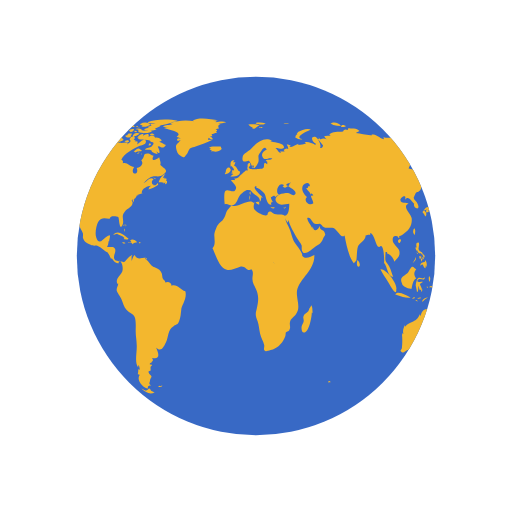
t = 0.00 s
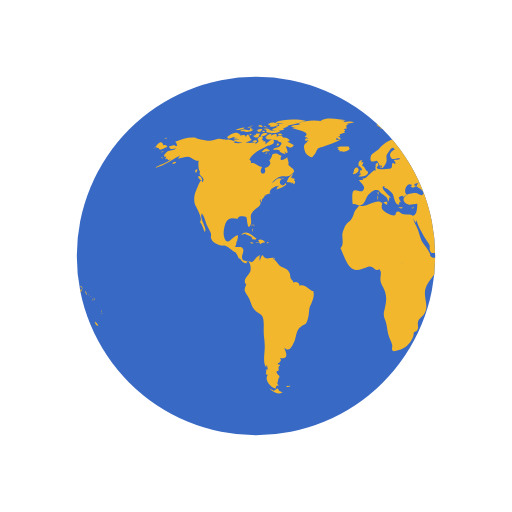
t = 0.50 s
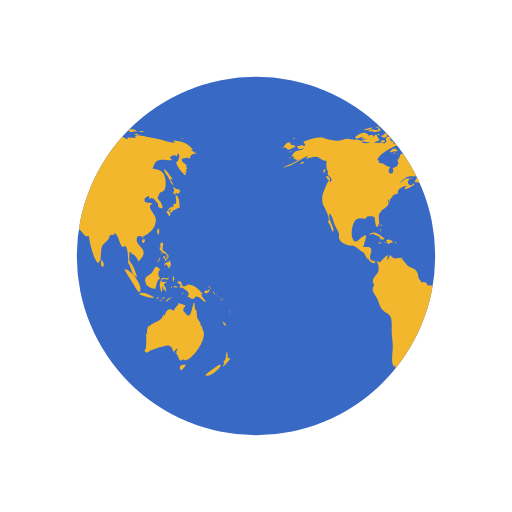
t = 1.00 s
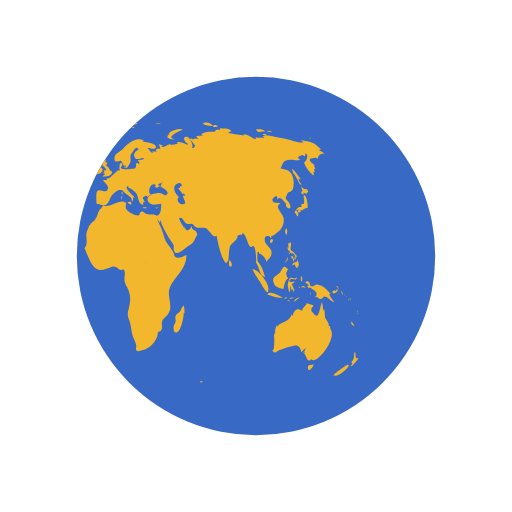
t = 1.50 s

The animated SVG that drew these frames (rendered in a browser with its animation timeline set to each time). Animation: 2 SMIL elements (animateTransform=2); one cycle of 2.00 s, repeats indefinitely.

<svg xmlns="http://www.w3.org/2000/svg" xmlns:xlink="http://www.w3.org/1999/xlink" style="margin: auto; display: block;" width="100px" height="100px" viewBox="0 0 100 100" preserveAspectRatio="xMidYMid">
    <defs> <clipPath id="ldio-dqdqbe26fa-cp"> <circle cx="50" cy="50" r="35"></circle> </clipPath> </defs>
    <circle cx="50" cy="50" r="35" fill="#3869c5"></circle>
    <g clip-path="url(#ldio-dqdqbe26fa-cp)">
        <path transform="scale(2) translate(-25 -25)" fill="#f3b72e" d="M64.4,74.4c0.3,0.3,0.2,0.3-0.3,0.3C64.1,74.3,64.2,74.5,64.4,74.4z M31.4,75.4c-0.2,0.1-0.3-0.2-0.5,0.1c0.3,0.2,0.6,0.1,0.8-0.1C31.6,75.2,31.6,75.4,31.4,75.4z M84.9,36.9c-0.3,0.2-0.8-0.1-1.1-0.5 c0.1,0.2,0.1,0.6,0.3,0.9c-0.5,0.2-0.2,0.6,0.2,0.7c0-0.1,0-0.3,0-0.4c0.2,0.1,0.4,0.2,0.5,0.3c0.2-0.2,0.2-0.3,0.4-0.5 C85.1,37.2,85,37,84.9,36.9z M85.1,40.6c0-0.6-0.1-2.1-0.6-2.4c-0.6-0.4,0.5,2.1-0.6,1.6c0,0.2-0.1,0.5,0,0.7 c-0.8-0.3-0.9,0.5-1.4,0.9c0.3,0.3,0.4,0.6,0.6,0.9c0.3-0.4,0.2-0.9-0.3-1.2c0.2,0,0.4-0.2,0.6-0.2c0.2,0,0.6,0.2,0.6,0.2 C84.2,41,84.5,40.7,85.1,40.6z M83.7,41c-0.4-0.1-0.7,0.2-0.3,0.6c0.2-0.4,0-0.1,0.3-0.2C83.8,41.2,83.6,41.1,83.7,41z M93.5,62.8 c0.1,0.5,0.3,0.9,0.7,0.8C94.1,63.3,93.8,63,93.5,62.8z M93,71.2c-0.1-0.1-2.5,1.6-2.9,2.1c0.8,0.5,2.9-1.2,3.1-2.1 C93,71.5,92.9,71.2,93,71.2z M95,69.9c-0.4,0.2-0.6,0-0.5-0.4c0,0.1-0.1,0.2-0.1,0.3c0.1-0.5,0.1-0.8-0.1-1.1 c-0.3,0.7,0.1,1.4-0.7,2c0.3,0.3,0.3,0.4-0.1,0.7c0.1,0,0.1,0.1,0.1,0.2C93.9,71.3,95,70.2,95,69.9z M82,50.6 c0.2-0.2,0.3-0.2,0.3-0.5c-0.1,0-0.3-0.1-0.4-0.1C81.9,50.2,81.9,50.4,82,50.6z M82.4,50.6c-0.3-0.4-0.2,0.1-0.1,0.5 c0.2-0.3,0.3-0.5,0.2-0.9C82.5,50.4,82.4,50.5,82.4,50.6z M82.8,49.7c-0.1,0-0.2,0-0.3,0c0,0.1,0.2,0.4,0.2,0.5c-0.1,0-0.1,0-0.2,0 c0.1,0.2,0.1,0.3,0.2,0.5c0.1-0.2,0.1-0.2,0-0.5c0.1,0,0.2,0.1,0.2,0.1C83,50.1,82.9,49.9,82.8,49.7z M81,51 c0.2-0.3,0.3-0.4,0.2-0.8c-0.1,0.5-0.4,0.8-0.6,1.2C80.8,51.3,80.9,51.1,81,51z M81.2,48.6c0.1,0.2,0.1,0.5,0.3,0.3 c0,0.4,0.3,0.6,0.6,0.6c0,0,0-0.1,0.1-0.1c0.1,0.2,0.2,0.3,0.4,0.4c0-0.7-0.6-0.5-0.8-1c-0.2-0.4,0.2-0.9,0-1.4 c-0.5-0.1-0.6,0.3-0.4,1c0,0-0.1-0.1-0.1-0.1C81.1,48.3,81.1,48.4,81.2,48.6z M83.3,52.2c0.1-0.5,0.1-1.1-0.3-1.4c0,0.1,0,0.2,0,0.3 c-0.4,0.2-0.9,0.1-0.9,0.8c0.7-0.7,0.4,0.2,1,0.5c0-0.2,0.1-0.5,0.1-0.7C83.2,52,83.3,52.1,83.3,52.2z M81.5,49.6 c0.1-0.1,0.3-0.1-0.2-0.3C81.4,49.4,81.5,49.5,81.5,49.6z M91.8,57.4c0.1,0.1,0,0.2,0.2,0.1c-0.1-0.2-0.2-0.5-0.3-0.7 C91.6,57,91.7,57.1,91.8,57.4z M90.2,57.3c0.4-0.1,1.1-0.5,0.6-0.9c-0.1,0.4-0.2,0.6-0.4,0.3c-0.1,0-0.5,0.2-0.5,0.3 C89.9,57.2,90,57.2,90.2,57.3z M90.9,56.1c0.1,0.2,0.2,0.3,0.2,0.5c0.1-0.5-0.2-0.8-0.6-0.8C90.7,55.9,90.8,56,90.9,56.1z M90.3,59 c-0.2-0.4-0.7-0.7-1-1.6c0.1,0,0.2,0,0.3,0c-0.7-0.7-1.4-1.7-2.5-1.8c-0.5-0.1-1,0.5-1.3,0.3c-0.5-0.2-0.1-1.4-1.2-0.8 c0.3,0.4,0.6,0.5,0.9,0.6c-0.2,0-0.3,0.1-0.5,0.1c0.1,0.2,0.2,0.4,0.3,0.5c0.1,0,0.2-0.2,0.2-0.2c0.6,0.5,2,1,1,2 c0.6-0.3,0.7,0.4,1.2,0.3c0.4-0.1,0.4-0.5,0.6-0.5C89.2,57.9,89.5,58.9,90.3,59z M93.2,58.5c-0.1,0.1-0.2-0.2-0.2,0.1 C93.3,58.8,93.2,58.6,93.2,58.5z M92.4,57.7c0,0-0.1-0.2-0.2-0.3C92.2,57.6,92.3,57.6,92.4,57.7z M92.9,58c0.1,0.1,0.1,0.1,0.2,0.2 c-0.2-0.2-0.3-0.3-0.5-0.4C92.7,57.8,92.8,57.9,92.9,58z M93.5,59.1C93.6,58.9,93.6,58.8,93.5,59.1z M93.5,58.7c0-0.2,0-0.4-0.2-0.6 C93.3,58.3,93.4,58.5,93.5,58.7z M81,45.9c0.1-0.5,0.2-1-0.1-1.3C80.6,45,80.6,45.5,81,45.9z M94.8,61c0,0,0.1-0.2,0-0.4 C94.7,60.8,94.8,61.1,94.8,61z M94.8,61.2c0.1,0.1,0,0.3,0.2,0.1C94.9,61.1,94.8,61.2,94.8,61.2z M29.5,76.3 c-0.4-0.8-0.5-0.2-0.7-0.2c0.2,0-0.3,0.2-0.3,0.2c-0.2,0-0.6-0.3-0.9-0.4c0.9,0.9,1.9,1.2,2.6,0.7C30,76.6,29.8,76.4,29.5,76.3z M89.6,64.4c0-0.2-0.2-0.3-0.1-0.7c-0.2,0-0.1-0.1-0.3,0c0.1-0.8-0.5-1.1-0.7-1.7c-0.1-0.5,0-1-0.2-1.6c-0.1,0.1-0.1,0.1-0.2,0.2 c0-0.5-0.1-1.1-0.2-1.6c-0.5,0.9-0.5,3.8-1.7,2.2c-0.3-0.5-0.4-0.2-0.4-0.8c0-0.3,0.4-0.5,0.4-0.7c0-0.1-1.1-0.4-1.4-0.5 c0.3,0.3-0.7,0.7-0.8,1.5c-0.5-0.2-0.7-0.4-1.1-0.2c-0.4,0.1-0.7,0.9-0.7,1.1c0,0-0.1,0.1-0.1,0.1c0-0.1,0-0.2-0.1-0.3 c-0.4,0.8-0.6,1.1-1.3,1.4c-0.6,0.3-1.1,0.4-1.6,1c0-0.1,0-0.2,0-0.3c-0.3,0.6-0.5,1.1-0.3,1.8c-0.1-0.1-0.1-0.2-0.2-0.3 c0,0.1,0,0.3,0,0.4c0-0.1-0.1-0.1-0.1-0.2c0.1,1,0.1,1.7,0,2.7c0,0.4-0.6,0.5,0,0.9c0.4,0.2,0.7-0.3,1-0.4c0.8-0.2,1.4-0.5,2.3-0.7 c1.4-0.5,1.7-0.2,2.1,1.1c0.2-0.3,0.5-0.6,0.8-0.8c-0.1,0.4-0.3,0.7-0.6,1c0.2-0.1,0.3-0.2,0.5-0.4c-0.1,0.2-0.1,0.3-0.2,0.5 c0.5,0.2,0.5,2.1,1.5,0.9c0,0.1-0.1,0.1-0.1,0.2C86.9,71.3,90.8,66.1,89.6,64.4z M85.9,71.3c-0.4-0.2-1,0.2-0.7,0.8 c0.2,0.6,0.9-0.4,1.1-0.9C86.2,71.2,86.1,71.2,85.9,71.3z M24.6,44.3c0-0.2,0.2-0.3-0.1-0.5C24.5,44,24.6,44.2,24.6,44.3z M24.2,44.9c0.1,0.1,0.1,0.2,0.1,0.4c0.1-0.2,0.1-0.3,0-0.6C24.1,44.6,24.3,44.8,24.2,44.9z M24.4,43.9c-0.2,0-0.3-0.1-0.3,0.2 C24.3,44.1,24.4,43.9,24.4,43.9z M36.2,56.9c-1-0.3-1.6-1.5-2.7-1.1c0-0.7-0.8-0.9-1.2-0.6c0-0.4-0.4-0.5-0.5-0.8 c-0.1-0.1-0.1-0.7-0.2-1c-0.3-0.7-0.6-0.8-1.2-1.1c-0.6-0.3-0.6-0.2-1.1-0.8c-0.3-0.4-0.6-0.7-1-1c0.1,0,0.2-0.1,0.3-0.1 c-0.9-0.2-1.7,0.6-2.3-0.6c-0.4,0.3-0.4,0.8-0.6,1.2c0-0.3,0-0.7,0-0.9c0.4-0.6-0.1-0.2-0.5,0.1c-0.3,0.2-0.7,0.9-1,1 c0,0-1.6-0.3-1.6-0.3c-0.8-0.7,0.1-1.4-0.1-2.2c-0.2-0.8-1.1-0.3-1.6-0.5c0.2-0.3,0.3-0.7,0.3-1.1c0.1,0,0.1,0,0.1,0.1 c0.2-1.2,0.5-1.7-0.7-0.8c-0.6,0.5-1.3,1.5-1.8,0c-0.3-0.8,0-2.4,0.4-3.1c0.7-1.1,1.6-0.5,2.3-0.6c-0.1-0.7,1.4-0.4,1.6-0.3 c0.2,0.3,0.2,2.8,0.8,1.6c0.5-1-0.4-1.7,0.5-2.7c0.6-0.7,2-1.1,1.3-2.2c0.1,0,0.1,0,0.2,0.1c0-0.2,0-0.3,0.1-0.4 c0,0.4,0,0.4-0.1,0.8c0.3-0.4,0.3-0.4,0.3-0.9c0.1,0.1,0.1,0.1,0.1,0.2c0.2-0.3,0.4-0.5,0.4-0.7c0,0,0.4-0.1,0.6-0.1 c-0.1,0-0.3,0-0.5,0c0.4-0.2,0.8-0.2,1.1-0.4c-0.1,0,0,0-0.2,0c-0.1-0.9,1.4-1.5,1.9-1.4c-0.5,0.2-0.4,0.3-0.6,0.7 c0.5-0.1,1.4-0.5,1.9-0.9c0-0.1-0.1-0.3-0.1-0.4c-0.6,1.2-1.7-0.1-0.8-0.7c-0.7-0.6-1.3,0.5-2,0.8c0.5-0.5,1.1-1.2,1.7-1.3 c0.8-0.2,1.5,0.2,2.2-0.4c1.2-0.9,0.1-1.1-0.6-1.9c0.2-0.5-0.1-0.9-0.2-1.5c-0.5,0.5-1.8,1-1.1-0.3c-0.5,0-0.6-0.4-1.2-0.4 c-1,0-0.4,0.7-1.2,1.3c0.6,0.8-0.3,1.4-0.9,1.5c0.6,1.6-1.5,1.4-0.5-0.2c-0.8,0-1.4-1-2.2-0.7c0-0.6,0.1-0.4-0.3-0.7 c0.5-1.3,2.5-2.2,3.5-2.7c0.3-0.1,1.4-0.2,1.3-0.9c-0.2-1-1.3,0.4-1.7,0.6c0.1-0.2,0-0.2,0.1-0.5c-0.2,0-0.2-0.2-0.6,0 c0.1-0.1,0.1-0.2,0.2-0.3c-0.1,0-0.2,0-0.4-0.1c0.7-0.6-0.4-1-0.8-0.1c0.5,0.5-0.1,0.7-0.5,1c0.1-0.1,0.1-0.2,0.2-0.3 c-0.5-0.2-1,0.1-1.6,0c-0.4-0.1-0.7-0.4-1.2-0.1c0,0,0.1,0.1,0.1,0.1c-0.4,0.1-1.1,0.1-1.7,0c0.1-0.1,0.3-0.1,0.4-0.2 c-0.6-0.3-1.5-0.7-2.1-0.3c0.1-0.1,0.1-0.2,0.2-0.3c-0.4,0.3-0.9,0-1.4,0c-0.6,0.1-1.2,0.4-1.8,0.4c-0.6,0-2.5-0.4-2.7-0.6 c-1.3-0.2-2.7,0.3-4,0.8c0.3,0.2,0.3,0.4,0.4,0.8c-0.2,0-0.3,0-0.5,0c0.1-0.1,0.1-0.1,0.2-0.2c-0.4,0-0.9,0.2-1.3,0.3 c0.2,0.7,0.9,0.5,1.4,0.3c-0.3,0.5-0.9,0.4-1.5,0.6c-0.5,0.2-1.4,1.3-0.4,1.1c-0.1,0.1-0.1,0.3-0.3,0.5c0.2-0.1,0.3-0.1,0.5-0.1 c0,0.1,0,0.1-0.1,0.2c0.1,0,0.1-0.1,0.2-0.1c0,0.1,0,0.1,0,0.2c0.2-0.1,0.4-0.1,0.6-0.2c-1,0.9-2.2,1-3.2,1.7 c2.1-0.4,3.5-1.8,5.4-2.6c-0.3,0.1-0.7,0.4-0.8,0.8c0.8-0.2,1.2-0.4,1.9-0.4c0.8,0.1,1.3,0.9,2.1,0.8c-0.1,0.6-0.1,1.8,0.3,2.2 c-0.6,0.8,1.3,1,0.4,2c-0.2-1.2-0.9,1-1.2,1.6c-0.4,0.8-0.5,2-0.2,2.8c0.2,0.4,1.7,3,0.9,3.3c0.6,0.7,0.6,1.2,1,2 c0.6-0.7-1.1-2.5-0.6-3.6c0.4,0.2,0.8,1.8,1,2.3c0.2,0.4,0.6,1.1,0.8,1.6c0.1,0.7-0.2,0.6,0.2,1.3c0.2,0.4,0.9,0.7,1.3,0.9 c0.5,0.3,1,0.1,1.3,0.2c0.8,0.3,1.4,1.1,2.1,1.3c0,0-0.1,0-0.1,0c0.4,0.5,0.5,0.9,0.7,1.3c0.1-0.1,0.1-0.1,0.1-0.2 c0.4,0.6,0.9,1.2,1.4,1c-0.1-0.8,0.3-0.4,0.5-0.1c0.3,0.5,0.3,1.3,0.2,1.7c-0.2,0.7-1.6,1.6-0.9,2.5c0-0.1,0.1-0.1,0.1-0.2 c0,0.6-0.4,0.8-0.3,1.5c0.1,0.3,0.7,1.2,0.9,1.6c0.3,0.7,0.5,1.6,1,2.1c0.5,0.6,1.3,0.7,1.6,1.4c0.3,0.7,0.2,2,0.2,2.8 c0,1,0.2,1.8,0.2,2.7c0.1,1.2-0.5,3.5,0.3,4.4c0-0.2,0-0.3,0-0.5c0.3,0.3,0.2,0.4,0.3,0.9c-0.1,0-0.2-0.1-0.3-0.1c0,0.5,0,0.6-0.1,1 c0.1,0,0.3,0.1,0.4,0.1c-0.8,1.1,0.7,2.6,1.6,2.7c-0.1-0.5,0.1-0.6,0.6-0.6c-0.6-0.4-0.2-0.6-0.2-1c0-0.2,0.3-0.7,0.3-0.7 c0-0.2-0.3-0.5-0.3-0.4c0-0.1-0.3-0.3-0.3-0.6c0-0.2,0.4-0.2,0.4-0.2c0.1-0.5-0.2-0.7,0.3-1c0-0.1-0.1-0.1-0.1-0.2 c-0.8,0,0-0.5,0-0.4c0.1-0.3,0.5-0.3,0.1-0.9c1.8,0.4,1.2-1.1,0.8-2c1,0.9,1.4,0,1.9-1c0.6-1.3,0.3-2.4,1.5-3.2 c0.7-0.5,0.7-0.1,1.1-1c0.3-0.8,0.3-1.4,0.4-2.2C35.4,59.7,36.6,58.3,36.2,56.9z M24.2,26.2c-0.2,0-0.3-0.1-0.5,0 C23.9,26.6,23.9,26.3,24.2,26.2z M22.4,25.3c-0.2,0.1-0.4,0.2-0.5,0.3c0.4,0.1,0.8,0,1.2,0c-0.2,0-0.4,0.2-0.6,0.2 c0.5,0,1.7,0,2-0.5c-0.2,0-0.3,0-0.4,0c0-0.1,0-0.2,0.1-0.3c-0.4,0.1-0.3-0.1-0.4,0.4C23.3,25.5,22.8,25.2,22.4,25.3z M24.2,27.3 c-0.5-0.1-0.6-1.9-1.2-0.5c0-0.6-0.7-0.4-1.2-0.3c0.1-0.1,0.1-0.1,0.2-0.2c-0.5-0.1-1.1,0.2-1.5,0.5c0.2,0,0.4,0.1,0.7,0.1 c-0.2,0-0.4,0.1-0.6,0.1c0.3,0.2,0.8,0.1,1.2,0.2c-0.4,0-0.8,0.1-1.2,0.1C21.2,28.1,23.6,27.9,24.2,27.3z M24,24.9 c0-0.3-0.3-0.1-0.7,0C23.6,25,23.8,24.9,24,24.9z M21.6,25.4c0.4-0.1,0.9-0.1,1.2-0.5c-0.6,0-1.2,0.2-1.8,0.5 C21.2,25.4,21.4,25.4,21.6,25.4z M32.4,34.8c-0.1,0-0.2,0.2-0.3,0c0,0,0.1-0.1,0.1-0.1c-0.1,0-0.3,0-0.4,0c0.2-0.2,0.3-0.5,0.5-0.7 c-0.6,0.1-1.2,1.1-1.3,1.6c0.3,0,0.7,0,1,0.1c-0.1,0.1-0.1,0.1-0.2,0.2c0.1-0.1,0.4-0.2,0.5-0.3c0,0.1,0,0.2-0.1,0.4 c0.4,0,0.5-0.3,0.4-0.7c-0.1,0-0.1,0-0.2,0.1c0-0.1,0.1-0.2,0.1-0.3C32.6,34.9,32.5,34.9,32.4,34.8z M14,35c0.7,0.6,0.5-0.1,0.2-0.5 C13.7,34.1,13.5,34.6,14,35z M19.6,27.1c0.8-0.1,1.5-0.7,2.3-0.8c-0.9-0.9-1.9,0-2.6,0.5C19.5,26.8,19.5,27,19.6,27.1z M27.7,29.4 c-0.8-0.6-0.7-0.5-1.6,0.2c0.1,0,0.4,0.2,0.3,0.2C27,29.4,27.6,29.7,27.7,29.4z M13.3,33.1c-0.2,0.2-0.3,0.4,0,0.7 c0.1-0.2,0.2-0.5,0.3-0.7C13.4,33.1,13.4,33.1,13.3,33.1z M27.5,30.1c0.1,0,0.1,0.3,0.2-0.1C27.6,30,27.6,30.1,27.5,30.1z M29.8,36 c-0.1,0,0-0.3-0.2-0.1c0.3,0.2,0.2,0.2,0.6,0.1C30.1,36.1,29.9,36.1,29.8,36z M26.7,30c0.2,0,0.3,0.1,0.6-0.2 C27,29.8,26.9,29.9,26.7,30z M30.5,35c-0.2-0.2-0.3-0.3-0.6-0.3C30.1,34.9,30.3,34.9,30.5,35z M27,25.3c0,0.2,0.1,0.2,0,0.5 c0.7,0.2,2.2,0.4,2.7-0.2c-0.7-0.3-1.4,0.1-2.1-0.2c0,0,0.1-0.1,0.1-0.1c-0.4-0.2-0.8-0.3-1.3-0.1C26.7,25.3,26.8,25.3,27,25.3z M26.8,24.9c0.2,0,0.3,0,0.5,0C27.2,24.8,26.9,24.9,26.8,24.9z M27.5,24.4c0.1,0,0.2,0,0.4,0c-0.1,0.1-0.2,0.1-0.3,0.2 c0.6,0.4,1.2,0,1.8-0.2c-0.5-0.6-1.3-0.6-2-0.2C27.3,24.4,27.4,24.2,27.5,24.4z M26.3,25.8c0.2,0,0.3,0.1,0.5-0.1 C26.6,25.6,26.1,25.4,26.3,25.8z M27,24.8c-0.1-0.2-0.1-0.3-0.5,0C26.8,24.9,26.8,24.7,27,24.8z M29.7,26.4c0.1,0,0.3,0,0.5,0 c-0.2-0.3-0.6-0.4-0.9-0.2C29.4,26.5,29.4,26.4,29.7,26.4z M26.9,26c-0.5-0.1-0.9,0.1-1,0.7c0.5-0.1,1-0.3,1.4-0.6 C27.1,26.1,27,26,26.9,26z M31.5,27.3c-0.4-0.3-0.7-0.5-1.2-0.4c-0.2-0.6-0.9-0.4-1.3-0.2c0.3-0.8-0.6-0.5-1-0.2 c0-0.1,0-0.1-0.1-0.2c0.1-0.1,0.2-0.1,0.3-0.2c-0.6,0-1.1,0.2-1.4,0.8c0.1,0,0.2,0,0.3,0C27.1,27,27,27,26.9,27.1 c0.6,0.3,2.7,0.1,2.5,0.6c0.8,0.1,0.7,0.4,0.2,0.9c-0.3,0.3-0.9,0.1-1.3,0.6c0.5,0.2,0.9-0.2,1.4,0.3c0,0-0.1,0.1-0.1,0.1 c0.4,0.3,0.8,0.5,1.2,0.5c-0.1-0.2-0.2-0.5-0.4-0.7c1.4,1.5,0.5-0.9,0.4-0.7c0.3-0.6,0.9,0.8,1.6-0.4c-0.5-0.1-0.8-0.5-1.3-0.6 c0.2-0.1,0.3-0.1,0.5-0.2C31.6,27.5,31.5,27.4,31.5,27.3z M25.7,24.7c0.2,0.1,0.4,0.1,0.6,0.1c-0.1-0.4-0.5-0.5-0.9-0.3 c0.1,0,0.1,0,0.2,0.1c-0.1,0-0.2,0.1-0.3,0.1C25.4,24.7,25.5,24.7,25.7,24.7z M29,24c0.5,0.1,0.9,0.1,1.4,0.1 c-0.3,0.1-0.7,0.1-1,0.1c0.1,0.2,0,0.1,0.2,0.3c-0.2,0.1-0.5,0.2-0.8,0.3c0.2,0.1,0.3,0.2,0.4,0.3c-0.4-0.2-0.8,0-1.1,0.3 c0.7,0.1,1.9,0.3,2.5-0.2c-0.1,0-0.2,0-0.4,0c0.4-0.3,1-0.4,1.2-0.7c-0.1,0-0.2,0-0.3,0c0.9,0,1.8-0.4,2.7-0.6c-0.1,0-0.3,0-0.4,0 c0.4-0.1,0.9-0.1,1.3-0.3c-1.6-0.4-4.4-0.4-5.9,0.3C28.9,23.8,28.9,23.9,29,24z M29.5,28.2c-0.2-0.3-0.3-0.3-0.5,0.2 C29.3,28.4,29.4,28.3,29.5,28.2z M24.4,24.6c-0.2,0-0.4-0.1-0.6,0.1C24,24.7,24.2,24.6,24.4,24.6z M25,27.4c-0.2,0-0.4,0-0.7,0.2 c0.3,0.2,0.6,0.2,0.9,0.1C25.2,27.4,25.1,27.5,25,27.4z M24.4,26.5c0.4,0.5,0.9,0.5,1.3,0c-0.1,0-0.2-0.1-0.2-0.1 c0.2-0.1,0.2-0.1,0.3-0.3c-0.4,0-0.9-0.1-0.9,0.3C24.7,26.4,24.6,26.5,24.4,26.5z M25.3,25.7c0.4,0.2,0.9-0.1,0.9-0.5 c-0.4,0-0.8,0-1.1,0.4C25.5,25.4,25.3,25.7,25.3,25.7z M78.1,46.7c-0.7,0.3-0.2,0.9,0,0.7C78.4,47,78.4,46.8,78.1,46.7z M24.7,46.8 c0.2,0,0.3,0,0.4-0.2c-0.8-0.5-2-1.9-3-0.7c0.3-0.1,0.6-0.2,0.9-0.3c0,0-0.1,0.1-0.1,0.1c0.6,0.3,1,0.3,1.4,0.8 c-0.1,0.1-0.1,0.2-0.2,0.2C24.3,46.7,24.5,46.8,24.7,46.8z M55.7,40.5c-0.1,0.1-0.2,0.1-0.4,0.1c0.4,0.2,0.3,0.1,0.6-0.2 C55.9,40.4,55.8,40.4,55.7,40.5z M49.5,32.8c0.1-0.4,0.2-0.6-0.3-0.4C49.2,32.7,49.3,32.7,49.5,32.8z M48.9,38.1 c0-0.3,0.1-0.4,0-0.7C48.6,37.7,48.8,37.8,48.9,38.1z M45.1,32.6c0.1-0.1,0.1-0.3,0.2-0.1c0,0.1,0.4,0.4,0.4,0.6 c0,0.4-0.6-0.1-0.3,0.6c-0.1,0-0.2,0.1-0.3,0.1c0.1,0,0.3,0.2,0.5,0.2c-0.2,0.1-0.4,0.3-0.6,0.5c0.7,0,1.9,0,1.9-1 c-0.6-0.2-0.6-1-1.2-1.2c0.2-0.2,0.2-0.5,0.3-0.6c-0.2,0-0.3,0-0.5,0c0.1-0.1,0.2-0.3,0.3-0.4C45,31.2,44.9,32,45.1,32.6z M53.3,40.5c-0.2,0-0.2,0.1-0.4-0.1c0,0.1,0,0.1,0,0.2c0.3,0.1,0.5,0.2,0.8,0C53.5,40.5,53.5,40.5,53.3,40.5z M41.5,27.3 c-0.3,0-0.6,0-0.9,0c0-0.1,0.2-0.4,0.2-0.4c0.3,0.3,0.4,0.3,0.8,0.3c-0.2-0.3-0.2-0.4-0.6-0.6c0.1,0,0.3,0,0.5,0 c-0.1-0.1,0-0.2-0.2-0.4c0.3,0,0.5-0.1,0.7-0.2C42,26,42,26,41.9,26c0.2,0,0.3,0,0.5,0c-0.1-0.1-0.2-0.2-0.2-0.3 c0.3-0.2,0.3-0.2-0.1-0.5c0.2,0,0.5-0.1,0.7-0.1c-0.3-0.4-0.2-0.7,0.3-0.9c-0.2,0-0.3,0-0.5,0c0.5,0,1-0.2,1.6-0.3 c-0.6-0.3-1.5-0.1-2.1,0c0.1-0.1,0.2-0.1,0.2-0.2c-0.6-0.1-1.3-0.1-1.9-0.1c0.7,0,1.5,0.1,2.2-0.1c-1.4-0.2-3.8-0.7-5,0.1 c0.1,0,0.3,0.1,0.4,0.1c-1.6-0.3-3.3-0.2-4.8,0.4c0.2,0,0.3,0.1,0.5,0.1c-0.6,0.3-1.4,0.1-1.9,0.5c0.4,0.1,0.8,0.2,1.2,0.2 c-0.3,0-0.7,0-1,0.1c0.2,0.2,4.1,0.7,2.5,1.7c0.3,0.1,0.5,0.2,0.8,0.4c-0.9-0.5-1,0.9,0,0.2c-0.6,1-1.2,0.7-0.8,2.1 c0.2,0.7,0.5,0.9,0.9,1.1c0.7,0.4,0.6,0.2,1.1-0.4c0.1-0.1,0.4-0.9,0.6-1.1c0.4-0.3,0.8-0.2,1.1-0.4C39.3,28.2,40.4,27.9,41.5,27.3z M25.3,47.4c0.3,0.1,0.4-0.1,0.6,0.3c0.2-0.4,0.6-0.3,0.9-0.4c-0.3-0.4-0.9-0.7-1.4-0.4c0.2,0.2,0.1,0.2,0.3,0.4 c-0.2,0-0.3,0.1-0.6,0C25,47.6,25.1,47.4,25.3,47.4z M80.8,58.3c0.1,0,0.2-0.1,0.3-0.1C81,58,80.7,58,80.5,58.4 C80.6,58.4,80.7,58.3,80.8,58.3z M82.5,56.6c-0.2-0.4-0.3-0.7-0.5-1.1c0.2-0.1,0.3-0.3,0.5-0.3c0-0.1,0-0.1,0-0.2 c-0.4,0.2-1.4,0.1-0.8-0.4c0.5-0.4,1.2,0.5,1.3-0.5c-0.4,0.6-0.9,0-1.3,0.2c-0.3,0.2-0.5,1.1-0.5,1.5c0,0,0.3,1.2,0.2,1.2 c0.4,0.2,0.2-0.9,0.4-1.2c0,0.4,0.1,0.6,0.2,0.9c0.1-0.1,0.2-0.1,0.3-0.2c-0.1,0.3,0,0.3,0,0.5C82.5,56.9,82.4,56.8,82.5,56.6z M78.5,55.3c0.1,0.8,1.5,1.1,1.9,1.1c0.1-0.7,0.3-1.8,0.9-2c-0.6-0.8-0.4-1.3,0-1.8c-0.4-0.2-0.5-0.6-0.8-0.5 c-0.3,0.1-0.6,0.9-0.8,1.1C79.1,53.9,77.9,54,78.5,55.3z M85.8,57.1c-0.1,0.1-0.2,0-0.2,0.5C85.8,57.4,85.7,57.2,85.8,57.1z M83.6,56c-0.1,0-0.2,0-0.3,0C83.6,56.5,83.5,56.1,83.6,56z M81.6,58.9c-0.1-0.2-0.1-0.4-0.5-0.3C81.3,58.8,81.4,58.8,81.6,58.9z M82.3,58.2c-0.1-0.2-0.5-0.1-0.8,0.1C81.7,58.4,82,58.3,82.3,58.2z M78.7,58c0.5,0.1,1,0.2,1.5,0.1c-0.6-0.3-2.6-1.5-3-0.6 C77.7,57.7,78.2,57.8,78.7,58z M77.4,56.5c0.3-1-2-4.1-3.1-3.9c0.4,0.9,1,1.6,1.5,2.5C76,55.4,77.5,58.3,77.4,56.5z M84.2,56.1 c0.2,0.1,0.3,0,0.5,0.2c-0.2-0.5-0.6-0.6-0.9-0.2C84,56.1,84.1,56.1,84.2,56.1z M83.9,55.1c0.1-0.4,0.3-0.8-0.1-1.2 C83.7,54.3,83.7,54.7,83.9,55.1z M82.7,58.8c0.2-0.3,0.6-0.5,0.9-0.7c-0.5,0-1,0.2-1.2,0.8C82.5,58.9,82.6,58.9,82.7,58.8z M44.1,33.6c-0.1,0.1-0.1,0.3-0.2,0.4c0.4,0.1,1.4-0.5,1.1-1C44.7,32.3,44,33,44.1,33.6z M41.8,29.6c0.5,0.1,1.1-0.1,1.5-0.5 c0-0.1-0.2-0.4-0.2-0.5c-0.6,0.1-1.9-0.2-2.3,0.3c0.2,0,0.3,0.1,0.5,0.1c-0.1,0-0.2,0.1-0.4,0.2c0.2,0.1,0.3,0.1,0.5,0.2 c-0.1,0.1-0.2,0.1-0.2,0.2C41.4,29.5,41.6,29.5,41.8,29.6z M48.7,38.5C48.8,40.2,49,37.2,48.7,38.5z M50.5,39.4 c-0.2,0-0.4,0.1-0.6,0c0.1,0.3,0.4,0.5,0.7,0.6C50.7,39.5,50.6,39.5,50.5,39.4z M24.1,47.3c-0.1,0.1-0.2-0.1-0.2,0.1 c0.3,0.2,0.3,0.2,0.6,0.1C24.4,47.3,24.3,47.4,24.1,47.3z M70,51c-0.1-0.1-0.1-0.1-0.2-0.2C69.3,52.7,70.9,52.3,70,51z M61,60.2 c0-0.2-0.1-0.4-0.2-0.6c-0.1,0.3-0.3,0.5-0.4,0.7c-0.1,0.8-0.9,0.8-1.1,1.4c-0.2,0.4,0.1,0.7,0,1.1c-0.1,0.4-0.3,0.6-0.4,1 c-0.1,1.2,0.5,1.5,1.1,0.7c0.5-0.7,0.9-2.6,0.9-3.5c0,0.1,0.1,0.2,0.1,0.2C61.1,60.9,61,60.6,61,60.2z M74.3,48.1 c-0.9,0.8-1-2.4-2-2.6c0,0.2,0,0.2,0,0.4c-0.3-0.1-0.5,0-0.9,0.1c0.1,0.9-1.3,1.5-1.5,2.2c-0.2,0.6-0.2,2.1-0.3,2.7 c-0.1,0.1-0.3,0.4-0.5,0.5c-1-1.2-1.5-3.8-1.8-5.4c-0.6,0.6-1.1-0.6-1.6-1c-0.5-0.5-0.4-0.4-1.1-0.5c-0.5-0.1-0.9,0.1-1.3-0.1 c-0.4-0.2-0.5-0.6-0.8-0.7c-0.3-0.1-0.5,0.2-1,0c-0.7-0.3-0.8-1.5-1.5-1.1c0.1,0.9,0.8,1.3,1,2.1c0-0.2,0.1-0.4,0.1-0.5 c0.1,1.3,1,0.8,1.4-0.1c-0.1,0.9,0.5,0.7,0.8,1.1c0.4,0.8,0.2,0.6-0.1,1.2c-0.4,1-0.6,1.2-1.5,1.7c-0.6,0.4-2,1.9-2.6,1.1 c-0.3-0.4-0.1-0.9-0.2-1.3c-0.2-0.5-0.7-1-0.9-1.4c-0.4-0.8-1.8-3-1.6-3.7c0,0.3-0.2,0.5-0.2,0.7c-0.2-0.3-0.4-0.5-0.5-0.9 c0.1,0.8,0.6,1.5,0.9,2.2c0.3,0.7,0.4,1.4,0.7,2.1c0.3,0.7,2,2.5,1.7,3c0.5,0.9,1.8,0.2,2.4-0.1c0.1,3.4-3.7,4.9-3.4,7.8 c0.1,1.4,0.7,2.7-0.3,3.9c-0.7,0.8-1,0.7-1.1,1.7c0,0.5,0.2,0.8-0.1,1.3c-0.1,0.2-0.6,0.3-0.7,0.5c0,0.1,0,0.5-0.1,0.7 c-0.2,0.5-0.5,1.1-0.9,1.5c-0.5,0.6-0.9,0.8-1.4,1c-0.2,0.1-1.4,0.4-1.5,0.4c-0.6-0.2-0.2-0.7-0.3-1.2c-0.2-0.8-0.6-1.4-0.8-2.2 c-0.2-0.9-0.2-1.6-0.5-2.5c-0.3-0.8-0.5-1.3-0.2-2.2c0.3-1.4,0.5-2.2,0.1-3.5c-0.3-1-0.9-1.5-0.9-2.5c0-0.8,0.3-1.3-0.2-1.9 c-0.9,0.6-1.1-0.8-2.2-0.5c-0.7,0.2-1.9,0.8-2.6,0.6c-1.5-0.3-2.2-3.1-2.8-4.2c0.8-0.8,0.2-2.2,0.4-3c0.1-0.4,0.4-1.2,0.6-1.5 c0.4-0.6,0.9-0.7,1.2-1.3c0.5-0.8,0.3-1.3,1-2c0.8-0.9,0.3-0.3,1.4-0.5c0.9-0.1,2.7-1.4,3.4-0.6c0.1,0,0.2-0.1,0.2-0.1 c-0.2,0.8-0.3,1.2,0.3,1.7c0.5,0.4,1.7,1.1,2.2,0.8c0.1,0,0-0.6,0.5-0.7c0.2-0.1,0.7,0.4,0.9,0.5c0.5,0.2,1.7-0.1,1.9,0.3 c0.9,0.2,1-1.5,1-2.3c-0.6,0-1.4,0.3-1.9,0.1c-1.2-0.5-0.9-1.5,0-1.9c0.4-0.2,1.1-0.3,1.6-0.3c0.4,0,1,0.7,1.4,0.3 c0.6-0.6-0.9-1.3-1.3-1.6c0.3-0.4,0.2-0.2,0.2-0.5c0.1-0.1,0.2-0.1,0.4-0.2c-0.4-0.1-1.6,0.5-0.6,0.6c-0.4,0.4-0.8,0.5-1.1,0.1 c0.1-0.1,0.2-0.1,0.3-0.2c-1-0.9-1.9,1.4-1,1.8c-0.2,0.1-0.5,0.3-0.7,0.5c-0.2-0.4-0.3-0.3-0.7-0.2c0.1,0.1,0.1,0.1,0.2,0.2 c-0.3-0.1-0.2,0.1-0.4-0.1c0,0.5,0.2,0.7,0.4,1.1c-0.1,0-0.2-0.1-0.3-0.1c0.1,0.2,0.1,0.2-0.1,0.2c0,0.1,0.1,0.2,0.1,0.4 C52,40,52,38.4,51.7,37.9c-0.3-0.5-1.4-1.3-1.6-1.2c-0.1-0.2,0-0.2,0-0.3c-1.3,0,1.2,2,1.3,2.3c-0.7-0.5-0.1,0.3-0.7,0.8 c0.3-1-0.8-1.3-1.3-1.8c-0.6-0.6-0.2-0.5-0.9-0.6c-0.5-0.1-1.1,0.5-1.3,0.7c-0.8,0.6-0.7,1.7-1.5,2.2c-0.8,0.5-1.1-0.4-1.8-0.1 c-0.1-0.5-0.2-2.3,0.1-2.6c0.4-0.5,1.5,0.4,1.9-0.1c0.7-0.8-0.5-1.5-0.8-2c0.3,0,0.5-0.1,0.8,0c0-0.1-0.1-0.3-0.1-0.4 c0.5,0.3,0.9-0.3,1.2-0.6c0.3-0.3,0.8-0.7,1-0.9c0.1-0.2,0.3,0.2,0.4-0.1c0,0-0.1-0.3-0.1-0.4c0.2-0.4-0.2-0.8,0.5-1 c0,0.1,0.1,0.4,0.1,0.5c-1.1,0.9,1.1,0.8,1.5,0.7c0.6-0.1,0.7,0.1,1.1-0.3c0.2-0.2-0.2-1.4,0.7-0.6c0-0.2,0-0.3,0-0.5 c-0.2-0.1-0.1-0.1-0.3-0.3c0.5-0.2,0.9,0,1.3-0.3c-0.6-0.4-1.5,0.5-1.9-0.3c-0.4-0.7,0.2-1.2,0.8-1.5c-0.5-0.8-0.9,0.1-1.2,0.5 c-0.7,0.9-0.3,0.8-0.4,1.8c0,0.2-0.6,1.4-0.9,1.3c-0.4-0.1-0.7-1.2-1-1.4c-0.3-0.1-1.5,0.8-1.2-0.8c0.1-0.6,1.1-1,1.6-1.5 c1-1.1,2.6-2.5,4.1-1.6c-0.1,0-0.2,0.1-0.3,0.1c0.4,0.2,2.3,0.3,2.6,0.9c0.4,1-1.2,0.3-1.6,0.4c0.5,0.3,0.5,0.9,1.1,1 c-0.1-0.1-0.1-0.2-0.2-0.3c0.2,0,0.6,0,0.9,0c-0.1-0.1-0.1-0.2-0.2-0.3c0.3-0.3,0.6-0.4,0.9-0.2c0-0.3-0.1-0.6-0.3-0.9 c0.4,0,0.6,0.1,0.8,0.3c-0.1,0-0.2,0-0.3,0c0.4,0.6,1.1-0.3,1.9-0.4c-0.1,0.1-0.1,0.1-0.2,0.2c0.5,0,1.2-0.1,1.6-0.3 c-0.1-0.1-0.2-0.1-0.3-0.2c0.6-0.2,1.5,0.2,2.1,0.5c0-0.1,0.1-0.1,0.1-0.2c-0.7-0.3-1.2-1.5-0.2-1.4c0.5,0,1.4,1.7,1,2.2 c0.4,0,0.5-0.1,0.6-0.5c-0.4-0.4-0.6-0.8-1-1.2c0.1-0.1,0.2-0.1,0.3-0.2c-0.1-0.1-0.1-0.2-0.2-0.2c0.2,0.2,0.4,0.4,0.6,0.6 c-0.1-0.1-0.1-0.2-0.2-0.2c0.4-0.2,0.8-0.2,1.2,0c-0.3-0.2-0.3-0.4-0.5-0.6c0.4-0.1,0.9-0.1,1.3-0.1c-0.1-0.1-0.2-0.1-0.3-0.2 c0.6-0.7,1.8-0.5,2.7-0.6c0.1-0.4,0.5-0.5,0.9-0.3C68.1,25,68,25,67.9,25c0.7,0.2,1.8-0.1,2.3,0.6c-0.2,0.1-0.5,0.3-0.7,0.4 c1.1,0.1,2.1,0.5,3.2,0.4c-0.1-0.1-0.1-0.2-0.2-0.2c1.1,0,1.5,0.7,2.5,1c0-0.1-0.1-0.2-0.1-0.4c0.6,0.2,1.2,0.1,1.8,0.1 c-0.1-0.1-0.3-0.2-0.4-0.3c0.5-0.3,1.7-0.1,2.3,0.1c0.7,0.2,1.4,0.2,2.1,0.4c1.1,0.2,2.5,0.9,3.6,0.7c-0.2-0.1-0.3-0.2-0.5-0.4 c1.8,0.3,2.5,0.3,3.9,1.8c-0.2,0-0.2,0.1-0.5,0.1c0.4,0.2,0.9,0.4,1.2,0.8c-0.6-0.2-1.3,0.2-1.3,0.9c-0.5-0.4-1.1,0-1.6,0 c0,0.9,0.6,0.7,1,1.4c-0.1,0-0.1,0-0.2,0c0.1,0.2,0.2,0.3,0.3,0.5c-0.1,0.1-0.2,0.1-0.3,0.2c0.1,0.1,0.1,0.3,0.2,0.4 c-0.1,0-0.2,0.1-0.3,0.1c0.2,0.4,0,0.4,0,0.7c-0.7-0.7-1.6-1.6-1.8-2.6c0.5-0.2,1-1.7,0.2-1.7c0.2,1-0.4,0.2-0.7,0.3 c-0.4,0.2-1.1,0.3-0.3,0.9c-0.6,0.3-1.3-0.1-2,0c-1.2,0.1-1.2,0.4-1.8,1.7c1.2,0.2,2.2,0.4,2.5,2.1c0.1,0.6,0.1,1.6-0.2,2.1 c-0.4,0.5-0.6,0.3-0.9,0.6c0,0-0.4,0.9-0.4,0.9c0.1,0.5,0.3,0.4,0.6,0.9c1.1,1.9-0.9,1.2-0.5,0.3c-0.2-0.2-0.7-0.8-0.7-0.8 c-0.4-0.2-0.5-0.6-1.1,0c0.4-1.3-0.9-0.4-0.9,0c0,0.9,1.3,0.4,1.6,0.8c-1.4,0.4,0.5,2.1,0.6,2.8c0.2,1.5-0.7,2.5-1.6,3.1 c-0.3,0.2-0.4,0.3-0.8,0.4c-0.1,0,0.1,0.4-0.1,0.4c-0.1,0-0.2-0.3-0.2-0.3c-0.1,0-1-0.5-1,0.7c0,0.8,1.1,1.3,1.3,2.1 c0.2,1.1-0.4,1.4-1,2.1c0-0.5-0.9-1.6-1.4-1.6c0-0.1,0-0.2,0-0.3c-0.1,0-0.2,0-0.3,0c0,0.6-0.1,1.2,0,1.7c0.1,0.4,0.5,0.7,0.7,1.1 c0.4,0.8,0.5,1.3,0.8,2.1c-1.2-0.2-1.1-2-1.8-2.8c0,0.1,0,0.2,0,0.2C75.1,51,75,47.7,74.3,48.1z M53.6,51.4 c-0.1-0.1-0.1-0.1-0.2-0.2C53.5,51.3,53.5,51.4,53.6,51.4z M61.2,39.7c-0.1-0.7-0.4-0.9-0.5-1.5c0.3,0.1,0.3,0,0.5,0 c-0.2-0.4-0.5-0.6-0.5-0.1c-0.1-0.7-0.6-0.8-0.9-1.4c0.1,0,0.2,0,0.3,0c0.2-0.4-0.1-0.3,0.4-0.3c0.1-1-1-0.7-1.3-0.2 C58.7,37,59.4,38,60,38.5C59.1,39.1,60.4,40.4,61.2,39.7z M50.4,24.2c0.4,0.2,1,0.2,1.5-0.1c-0.6-0.2-1.4-0.2-2-0.1 C50.1,24.2,50.2,24.2,50.4,24.2z M51,25c0.1,0,0.3-0.1,0.4-0.1c-0.3-0.1-0.5-0.1-0.8-0.1c0.1,0.3,0.1-0.1,0,0.2 C50.8,24.9,50.9,24.9,51,25z M49.1,24.8c0.1,0,0.2,0.1,0.3,0.1c-0.1,0-0.1,0.1-0.2,0.1c0.7,0.5,0.8-0.4,1.5-0.5 c-0.9-0.3-1.4-0.2-2.2-0.2C48.7,24.5,48.9,24.7,49.1,24.8z M27.1,47.3c0.1,0.1,0,0.4,0.4,0.1C27.4,47.3,27.3,47.3,27.1,47.3z M55.6,24.1c0.3,0.1,0.6,0,0.9-0.1c-0.5,0-0.8,0-1.3,0C55.5,24,55.7,24.2,55.6,24.1z M57.7,26.9c0.4,0.2,0.9,0.4,1.4,0.3 c-2-0.4,1.3-1.7,1.6-1.9c-0.7-0.3-1.8,0.1-2.5,0.5c-0.1,0.2,0,0.1-0.3,0.4c0.1,0,0.1,0,0.2,0C57.7,26.4,57.7,26.6,57.7,26.9z M65.1,24.4c0.5,0.1,1,0.2,1.5,0.2c-0.4-0.6-1.5-0.9-2.1-0.4C64.7,24.1,64.8,24.3,65.1,24.4z M75.7,25.8c0.3-0.1,0.7-0.1,1.1-0.1 c-0.3-0.5-1.3-0.5-1.8-0.4C75.2,25.7,75.4,25.8,75.7,25.8z M67.6,24.6c-0.5-0.2-0.9-0.4-1,0.2C67,24.8,67.5,24.8,67.6,24.6z M76.6,26.1c-0.2,0.1-0.2,0-0.3,0.2c0.3,0.1,0.6,0.1,0.8,0.1C77,26.2,76.8,26.1,76.6,26.1z M5,29.1C5,29.1,5,29.1,5,29.1z M7.7,27 c-0.2-0.1-0.3-0.2-0.6,0.1C7.3,27.1,7.5,27,7.7,27z M82.3,33.9c0.6,0.5,0.9,1.6,1.4,2.3c0-0.1,0-0.2,0-0.3c0.1,0.1,0.2,0.2,0.3,0.2 c-0.3-0.4-0.7-0.7-0.7-1.2c0.2,0,0.3,0.1,0.5,0.1c-0.6-0.6-1.2-1.8-1.8-2C82.1,33.3,82.2,33.4,82.3,33.9z M5.5,28.8 c0,0,0.3,0.1,0.5,0.1c0.1,0.8,1.1-0.1,1.7-0.2c-0.2-0.5-0.7-0.4-1-0.2c0.1-0.1,0.2-0.1,0.2-0.2C6.4,27,5.6,28.5,5,29.1 C5.2,28.9,5.7,28.4,5.5,28.8z M77.6,25.8c0.2,0,0.3,0.1,0.5-0.1c-0.3-0.1-0.7-0.1-1.1-0.1C77.2,25.7,77.3,25.7,77.6,25.8z M85.8,27.1c-0.1-0.1-0.2-0.2-0.3-0.2c0,0-0.1,0.1-0.1,0.1C85.6,27.1,85.7,27,85.8,27.1z M28.5,50.6c0,0,0.1,0.3,0.2-0.2 C28.6,50.3,28.5,50.6,28.5,50.6z M7.1,29.7c-0.3-0.1-0.4-0.2-0.7,0C6.6,29.8,6.8,29.7,7.1,29.7z M9.2,31.6c-0.3,0.1-0.5,0.1-0.5,0.5 c0.2-0.1,0.5-0.2,0.7-0.3C9.3,31.5,9.3,31.7,9.2,31.6z M6.4,30.8c0.2,0,0.3,0.3,0.4,0C6.7,30.7,6.5,30.8,6.4,30.8z">
            <animateTransform attributeName="transform" type="translate" repeatCount="indefinite" dur="2s" keyTimes="0;1" values="-100 0;0 0"></animateTransform>
        </path>
        <path transform="scale(2)" fill="#f3b72e" d="M64.4,74.4c0.3,0.3,0.2,0.3-0.3,0.3C64.1,74.3,64.2,74.5,64.4,74.4z M31.4,75.4c-0.2,0.1-0.3-0.2-0.5,0.1c0.3,0.2,0.6,0.1,0.8-0.1C31.6,75.2,31.6,75.4,31.4,75.4z M84.9,36.9c-0.3,0.2-0.8-0.1-1.1-0.5 c0.1,0.2,0.1,0.6,0.3,0.9c-0.5,0.2-0.2,0.6,0.2,0.7c0-0.1,0-0.3,0-0.4c0.2,0.1,0.4,0.2,0.5,0.3c0.2-0.2,0.2-0.3,0.4-0.5 C85.1,37.2,85,37,84.9,36.9z M85.1,40.6c0-0.6-0.1-2.1-0.6-2.4c-0.6-0.4,0.5,2.1-0.6,1.6c0,0.2-0.1,0.5,0,0.7 c-0.8-0.3-0.9,0.5-1.4,0.9c0.3,0.3,0.4,0.6,0.6,0.9c0.3-0.4,0.2-0.9-0.3-1.2c0.2,0,0.4-0.2,0.6-0.2c0.2,0,0.6,0.2,0.6,0.2 C84.2,41,84.5,40.7,85.1,40.6z M83.7,41c-0.4-0.1-0.7,0.2-0.3,0.6c0.2-0.4,0-0.1,0.3-0.2C83.8,41.2,83.6,41.1,83.7,41z M93.5,62.8 c0.1,0.5,0.3,0.9,0.7,0.8C94.1,63.3,93.8,63,93.5,62.8z M93,71.2c-0.1-0.1-2.5,1.6-2.9,2.1c0.8,0.5,2.9-1.2,3.1-2.1 C93,71.5,92.9,71.2,93,71.2z M95,69.9c-0.4,0.2-0.6,0-0.5-0.4c0,0.1-0.1,0.2-0.1,0.3c0.1-0.5,0.1-0.8-0.1-1.1 c-0.3,0.7,0.1,1.4-0.7,2c0.3,0.3,0.3,0.4-0.1,0.7c0.1,0,0.1,0.1,0.1,0.2C93.9,71.3,95,70.2,95,69.9z M82,50.6 c0.2-0.2,0.3-0.2,0.3-0.5c-0.1,0-0.3-0.1-0.4-0.1C81.9,50.2,81.9,50.4,82,50.6z M82.4,50.6c-0.3-0.4-0.2,0.1-0.1,0.5 c0.2-0.3,0.3-0.5,0.2-0.9C82.5,50.4,82.4,50.5,82.4,50.6z M82.8,49.7c-0.1,0-0.2,0-0.3,0c0,0.1,0.2,0.4,0.2,0.5c-0.1,0-0.1,0-0.2,0 c0.1,0.2,0.1,0.3,0.2,0.5c0.1-0.2,0.1-0.2,0-0.5c0.1,0,0.2,0.1,0.2,0.1C83,50.1,82.9,49.9,82.8,49.7z M81,51 c0.2-0.3,0.3-0.4,0.2-0.8c-0.1,0.5-0.4,0.8-0.6,1.2C80.8,51.3,80.9,51.1,81,51z M81.2,48.6c0.1,0.2,0.1,0.5,0.3,0.3 c0,0.4,0.3,0.6,0.6,0.6c0,0,0-0.1,0.1-0.1c0.1,0.2,0.2,0.3,0.4,0.4c0-0.7-0.6-0.5-0.8-1c-0.2-0.4,0.2-0.9,0-1.4 c-0.5-0.1-0.6,0.3-0.4,1c0,0-0.1-0.1-0.1-0.1C81.1,48.3,81.1,48.4,81.2,48.6z M83.3,52.2c0.1-0.5,0.1-1.1-0.3-1.4c0,0.1,0,0.2,0,0.3 c-0.4,0.2-0.9,0.1-0.9,0.8c0.7-0.7,0.4,0.2,1,0.5c0-0.2,0.1-0.5,0.1-0.7C83.2,52,83.3,52.1,83.3,52.2z M81.5,49.6 c0.1-0.1,0.3-0.1-0.2-0.3C81.4,49.4,81.5,49.5,81.5,49.6z M91.8,57.4c0.1,0.1,0,0.2,0.2,0.1c-0.1-0.2-0.2-0.5-0.3-0.7 C91.6,57,91.7,57.1,91.8,57.4z M90.2,57.3c0.4-0.1,1.1-0.5,0.6-0.9c-0.1,0.4-0.2,0.6-0.4,0.3c-0.1,0-0.5,0.2-0.5,0.3 C89.9,57.2,90,57.2,90.2,57.3z M90.9,56.1c0.1,0.2,0.2,0.3,0.2,0.5c0.1-0.5-0.2-0.8-0.6-0.8C90.7,55.9,90.8,56,90.9,56.1z M90.3,59 c-0.2-0.4-0.7-0.7-1-1.6c0.1,0,0.2,0,0.3,0c-0.7-0.7-1.4-1.7-2.5-1.8c-0.5-0.1-1,0.5-1.3,0.3c-0.5-0.2-0.1-1.4-1.2-0.8 c0.3,0.4,0.6,0.5,0.9,0.6c-0.2,0-0.3,0.1-0.5,0.1c0.1,0.2,0.2,0.4,0.3,0.5c0.1,0,0.2-0.2,0.2-0.2c0.6,0.5,2,1,1,2 c0.6-0.3,0.7,0.4,1.2,0.3c0.4-0.1,0.4-0.5,0.6-0.5C89.2,57.9,89.5,58.9,90.3,59z M93.2,58.5c-0.1,0.1-0.2-0.2-0.2,0.1 C93.3,58.8,93.2,58.6,93.2,58.5z M92.4,57.7c0,0-0.1-0.2-0.2-0.3C92.2,57.6,92.3,57.6,92.4,57.7z M92.9,58c0.1,0.1,0.1,0.1,0.2,0.2 c-0.2-0.2-0.3-0.3-0.5-0.4C92.7,57.8,92.8,57.9,92.9,58z M93.5,59.1C93.6,58.9,93.6,58.8,93.5,59.1z M93.5,58.7c0-0.2,0-0.4-0.2-0.6 C93.3,58.3,93.4,58.5,93.5,58.7z M81,45.9c0.1-0.5,0.2-1-0.1-1.3C80.6,45,80.6,45.5,81,45.9z M94.8,61c0,0,0.1-0.2,0-0.4 C94.7,60.8,94.8,61.1,94.8,61z M94.8,61.2c0.1,0.1,0,0.3,0.2,0.1C94.9,61.1,94.8,61.2,94.8,61.2z M29.5,76.3 c-0.4-0.8-0.5-0.2-0.7-0.2c0.2,0-0.3,0.2-0.3,0.2c-0.2,0-0.6-0.3-0.9-0.4c0.9,0.9,1.9,1.2,2.6,0.7C30,76.6,29.8,76.4,29.5,76.3z M89.6,64.4c0-0.2-0.2-0.3-0.1-0.7c-0.2,0-0.1-0.1-0.3,0c0.1-0.8-0.5-1.1-0.7-1.7c-0.1-0.5,0-1-0.2-1.6c-0.1,0.1-0.1,0.1-0.2,0.2 c0-0.5-0.1-1.1-0.2-1.6c-0.5,0.9-0.5,3.8-1.7,2.2c-0.3-0.5-0.4-0.2-0.4-0.8c0-0.3,0.4-0.5,0.4-0.7c0-0.1-1.1-0.4-1.4-0.5 c0.3,0.3-0.7,0.7-0.8,1.5c-0.5-0.2-0.7-0.4-1.1-0.2c-0.4,0.1-0.7,0.9-0.7,1.1c0,0-0.1,0.1-0.1,0.1c0-0.1,0-0.2-0.1-0.3 c-0.4,0.8-0.6,1.1-1.3,1.4c-0.6,0.3-1.1,0.4-1.6,1c0-0.1,0-0.2,0-0.3c-0.3,0.6-0.5,1.1-0.3,1.8c-0.1-0.1-0.1-0.2-0.2-0.3 c0,0.1,0,0.3,0,0.4c0-0.1-0.1-0.1-0.1-0.2c0.1,1,0.1,1.7,0,2.7c0,0.4-0.6,0.5,0,0.9c0.4,0.2,0.7-0.3,1-0.4c0.8-0.2,1.4-0.5,2.3-0.7 c1.4-0.5,1.7-0.2,2.1,1.1c0.2-0.3,0.5-0.6,0.8-0.8c-0.1,0.4-0.3,0.7-0.6,1c0.2-0.1,0.3-0.2,0.5-0.4c-0.1,0.2-0.1,0.3-0.2,0.5 c0.5,0.2,0.5,2.1,1.5,0.9c0,0.1-0.1,0.1-0.1,0.2C86.9,71.3,90.8,66.1,89.6,64.4z M85.9,71.3c-0.4-0.2-1,0.2-0.7,0.8 c0.2,0.6,0.9-0.4,1.1-0.9C86.2,71.2,86.1,71.2,85.9,71.3z M24.6,44.3c0-0.2,0.2-0.3-0.1-0.5C24.5,44,24.6,44.2,24.6,44.3z M24.2,44.9c0.1,0.1,0.1,0.2,0.1,0.4c0.1-0.2,0.1-0.3,0-0.6C24.1,44.6,24.3,44.8,24.2,44.9z M24.4,43.9c-0.2,0-0.3-0.1-0.3,0.2 C24.3,44.1,24.4,43.9,24.4,43.9z M36.2,56.9c-1-0.3-1.6-1.5-2.7-1.1c0-0.7-0.8-0.9-1.2-0.6c0-0.4-0.4-0.5-0.5-0.8 c-0.1-0.1-0.1-0.7-0.2-1c-0.3-0.7-0.6-0.8-1.2-1.1c-0.6-0.3-0.6-0.2-1.1-0.8c-0.3-0.4-0.6-0.7-1-1c0.1,0,0.2-0.1,0.3-0.1 c-0.9-0.2-1.7,0.6-2.3-0.6c-0.4,0.3-0.4,0.8-0.6,1.2c0-0.3,0-0.7,0-0.9c0.4-0.6-0.1-0.2-0.5,0.1c-0.3,0.2-0.7,0.9-1,1 c0,0-1.6-0.3-1.6-0.3c-0.8-0.7,0.1-1.4-0.1-2.2c-0.2-0.8-1.1-0.3-1.6-0.5c0.2-0.3,0.3-0.7,0.3-1.1c0.1,0,0.1,0,0.1,0.1 c0.2-1.2,0.5-1.7-0.7-0.8c-0.6,0.5-1.3,1.5-1.8,0c-0.3-0.8,0-2.4,0.4-3.1c0.7-1.1,1.6-0.5,2.3-0.6c-0.1-0.7,1.4-0.4,1.6-0.3 c0.2,0.3,0.2,2.8,0.8,1.6c0.5-1-0.4-1.7,0.5-2.7c0.6-0.7,2-1.1,1.3-2.2c0.1,0,0.1,0,0.2,0.1c0-0.2,0-0.3,0.1-0.4 c0,0.4,0,0.4-0.1,0.8c0.3-0.4,0.3-0.4,0.3-0.9c0.1,0.1,0.1,0.1,0.1,0.2c0.2-0.3,0.4-0.5,0.4-0.7c0,0,0.4-0.1,0.6-0.1 c-0.1,0-0.3,0-0.5,0c0.4-0.2,0.8-0.2,1.1-0.4c-0.1,0,0,0-0.2,0c-0.1-0.9,1.4-1.5,1.9-1.4c-0.5,0.2-0.4,0.3-0.6,0.7 c0.5-0.1,1.4-0.5,1.9-0.9c0-0.1-0.1-0.3-0.1-0.4c-0.6,1.2-1.7-0.1-0.8-0.7c-0.7-0.6-1.3,0.5-2,0.8c0.5-0.5,1.1-1.2,1.7-1.3 c0.8-0.2,1.5,0.2,2.2-0.4c1.2-0.9,0.1-1.1-0.6-1.9c0.2-0.5-0.1-0.9-0.2-1.5c-0.5,0.5-1.8,1-1.1-0.3c-0.5,0-0.6-0.4-1.2-0.4 c-1,0-0.4,0.7-1.2,1.3c0.6,0.8-0.3,1.4-0.9,1.5c0.6,1.6-1.5,1.4-0.5-0.2c-0.8,0-1.4-1-2.2-0.7c0-0.6,0.1-0.4-0.3-0.7 c0.5-1.3,2.5-2.2,3.5-2.7c0.3-0.1,1.4-0.2,1.3-0.9c-0.2-1-1.3,0.4-1.7,0.6c0.1-0.2,0-0.2,0.1-0.5c-0.2,0-0.2-0.2-0.6,0 c0.1-0.1,0.1-0.2,0.2-0.3c-0.1,0-0.2,0-0.4-0.1c0.7-0.6-0.4-1-0.8-0.1c0.5,0.5-0.1,0.7-0.5,1c0.1-0.1,0.1-0.2,0.2-0.3 c-0.5-0.2-1,0.1-1.6,0c-0.4-0.1-0.7-0.4-1.2-0.1c0,0,0.1,0.1,0.1,0.1c-0.4,0.1-1.1,0.1-1.7,0c0.1-0.1,0.3-0.1,0.4-0.2 c-0.6-0.3-1.5-0.7-2.1-0.3c0.1-0.1,0.1-0.2,0.2-0.3c-0.4,0.3-0.9,0-1.4,0c-0.6,0.1-1.2,0.4-1.8,0.4c-0.6,0-2.5-0.4-2.7-0.6 c-1.3-0.2-2.7,0.3-4,0.8c0.3,0.2,0.3,0.4,0.4,0.8c-0.2,0-0.3,0-0.5,0c0.1-0.1,0.1-0.1,0.2-0.2c-0.4,0-0.9,0.2-1.3,0.3 c0.2,0.7,0.9,0.5,1.4,0.3c-0.3,0.5-0.9,0.4-1.5,0.6c-0.5,0.2-1.4,1.3-0.4,1.1c-0.1,0.1-0.1,0.3-0.3,0.5c0.2-0.1,0.3-0.1,0.5-0.1 c0,0.1,0,0.1-0.1,0.2c0.1,0,0.1-0.1,0.2-0.1c0,0.1,0,0.1,0,0.2c0.2-0.1,0.4-0.1,0.6-0.2c-1,0.9-2.2,1-3.2,1.7 c2.1-0.4,3.5-1.8,5.4-2.6c-0.3,0.1-0.7,0.4-0.8,0.8c0.8-0.2,1.2-0.4,1.9-0.4c0.8,0.1,1.3,0.9,2.1,0.8c-0.1,0.6-0.1,1.8,0.3,2.2 c-0.6,0.8,1.3,1,0.4,2c-0.2-1.2-0.9,1-1.2,1.6c-0.4,0.8-0.5,2-0.2,2.8c0.2,0.4,1.7,3,0.9,3.3c0.6,0.7,0.6,1.2,1,2 c0.6-0.7-1.1-2.5-0.6-3.6c0.4,0.2,0.8,1.8,1,2.3c0.2,0.4,0.6,1.1,0.8,1.6c0.1,0.7-0.2,0.6,0.2,1.3c0.2,0.4,0.9,0.7,1.3,0.9 c0.5,0.3,1,0.1,1.3,0.2c0.8,0.3,1.4,1.1,2.1,1.3c0,0-0.1,0-0.1,0c0.4,0.5,0.5,0.9,0.7,1.3c0.1-0.1,0.1-0.1,0.1-0.2 c0.4,0.6,0.9,1.2,1.4,1c-0.1-0.8,0.3-0.4,0.5-0.1c0.3,0.5,0.3,1.3,0.2,1.7c-0.2,0.7-1.6,1.6-0.9,2.5c0-0.1,0.1-0.1,0.1-0.2 c0,0.6-0.4,0.8-0.3,1.5c0.1,0.3,0.7,1.2,0.9,1.6c0.3,0.7,0.5,1.6,1,2.1c0.5,0.6,1.3,0.7,1.6,1.4c0.3,0.7,0.2,2,0.2,2.8 c0,1,0.2,1.8,0.2,2.7c0.1,1.2-0.5,3.5,0.3,4.4c0-0.2,0-0.3,0-0.5c0.3,0.3,0.2,0.4,0.3,0.9c-0.1,0-0.2-0.1-0.3-0.1c0,0.5,0,0.6-0.1,1 c0.1,0,0.3,0.1,0.4,0.1c-0.8,1.1,0.7,2.6,1.6,2.7c-0.1-0.5,0.1-0.6,0.6-0.6c-0.6-0.4-0.2-0.6-0.2-1c0-0.2,0.3-0.7,0.3-0.7 c0-0.2-0.3-0.5-0.3-0.4c0-0.1-0.3-0.3-0.3-0.6c0-0.2,0.4-0.2,0.4-0.2c0.1-0.5-0.2-0.7,0.3-1c0-0.1-0.1-0.1-0.1-0.2 c-0.8,0,0-0.5,0-0.4c0.1-0.3,0.5-0.3,0.1-0.9c1.8,0.4,1.2-1.1,0.8-2c1,0.9,1.4,0,1.9-1c0.6-1.3,0.3-2.4,1.5-3.2 c0.7-0.5,0.7-0.1,1.1-1c0.3-0.8,0.3-1.4,0.4-2.2C35.4,59.7,36.6,58.3,36.2,56.9z M24.2,26.2c-0.2,0-0.3-0.1-0.5,0 C23.9,26.6,23.9,26.3,24.2,26.2z M22.4,25.3c-0.2,0.1-0.4,0.2-0.5,0.3c0.4,0.1,0.8,0,1.2,0c-0.2,0-0.4,0.2-0.6,0.2 c0.5,0,1.7,0,2-0.5c-0.2,0-0.3,0-0.4,0c0-0.1,0-0.2,0.1-0.3c-0.4,0.1-0.3-0.1-0.4,0.4C23.3,25.5,22.8,25.2,22.4,25.3z M24.2,27.3 c-0.5-0.1-0.6-1.9-1.2-0.5c0-0.6-0.7-0.4-1.2-0.3c0.1-0.1,0.1-0.1,0.2-0.2c-0.5-0.1-1.1,0.2-1.5,0.5c0.2,0,0.4,0.1,0.7,0.1 c-0.2,0-0.4,0.1-0.6,0.1c0.3,0.2,0.8,0.1,1.2,0.2c-0.4,0-0.8,0.1-1.2,0.1C21.2,28.1,23.6,27.9,24.2,27.3z M24,24.9 c0-0.3-0.3-0.1-0.7,0C23.6,25,23.8,24.9,24,24.9z M21.6,25.4c0.4-0.1,0.9-0.1,1.2-0.5c-0.6,0-1.2,0.2-1.8,0.5 C21.2,25.4,21.4,25.4,21.6,25.4z M32.4,34.8c-0.1,0-0.2,0.2-0.3,0c0,0,0.1-0.1,0.1-0.1c-0.1,0-0.3,0-0.4,0c0.2-0.2,0.3-0.5,0.5-0.7 c-0.6,0.1-1.2,1.1-1.3,1.6c0.3,0,0.7,0,1,0.1c-0.1,0.1-0.1,0.1-0.2,0.2c0.1-0.1,0.4-0.2,0.5-0.3c0,0.1,0,0.2-0.1,0.4 c0.4,0,0.5-0.3,0.4-0.7c-0.1,0-0.1,0-0.2,0.1c0-0.1,0.1-0.2,0.1-0.3C32.6,34.9,32.5,34.9,32.4,34.8z M14,35c0.7,0.6,0.5-0.1,0.2-0.5 C13.7,34.1,13.5,34.6,14,35z M19.6,27.1c0.8-0.1,1.5-0.7,2.3-0.8c-0.9-0.9-1.9,0-2.6,0.5C19.5,26.8,19.5,27,19.6,27.1z M27.7,29.4 c-0.8-0.6-0.7-0.5-1.6,0.2c0.1,0,0.4,0.2,0.3,0.2C27,29.4,27.6,29.7,27.7,29.4z M13.3,33.1c-0.2,0.2-0.3,0.4,0,0.7 c0.1-0.2,0.2-0.5,0.3-0.7C13.4,33.1,13.4,33.1,13.3,33.1z M27.5,30.1c0.1,0,0.1,0.3,0.2-0.1C27.6,30,27.6,30.1,27.5,30.1z M29.8,36 c-0.1,0,0-0.3-0.2-0.1c0.3,0.2,0.2,0.2,0.6,0.1C30.1,36.1,29.9,36.1,29.8,36z M26.7,30c0.2,0,0.3,0.1,0.6-0.2 C27,29.8,26.9,29.9,26.7,30z M30.5,35c-0.2-0.2-0.3-0.3-0.6-0.3C30.1,34.9,30.3,34.9,30.5,35z M27,25.3c0,0.2,0.1,0.2,0,0.5 c0.7,0.2,2.2,0.4,2.7-0.2c-0.7-0.3-1.4,0.1-2.1-0.2c0,0,0.1-0.1,0.1-0.1c-0.4-0.2-0.8-0.3-1.3-0.1C26.7,25.3,26.8,25.3,27,25.3z M26.8,24.9c0.2,0,0.3,0,0.5,0C27.2,24.8,26.9,24.9,26.8,24.9z M27.5,24.4c0.1,0,0.2,0,0.4,0c-0.1,0.1-0.2,0.1-0.3,0.2 c0.6,0.4,1.2,0,1.8-0.2c-0.5-0.6-1.3-0.6-2-0.2C27.3,24.4,27.4,24.2,27.5,24.4z M26.3,25.8c0.2,0,0.3,0.1,0.5-0.1 C26.6,25.6,26.1,25.4,26.3,25.8z M27,24.8c-0.1-0.2-0.1-0.3-0.5,0C26.8,24.9,26.8,24.7,27,24.8z M29.7,26.4c0.1,0,0.3,0,0.5,0 c-0.2-0.3-0.6-0.4-0.9-0.2C29.4,26.5,29.4,26.4,29.7,26.4z M26.9,26c-0.5-0.1-0.9,0.1-1,0.7c0.5-0.1,1-0.3,1.4-0.6 C27.1,26.1,27,26,26.9,26z M31.5,27.3c-0.4-0.3-0.7-0.5-1.2-0.4c-0.2-0.6-0.9-0.4-1.3-0.2c0.3-0.8-0.6-0.5-1-0.2 c0-0.1,0-0.1-0.1-0.2c0.1-0.1,0.2-0.1,0.3-0.2c-0.6,0-1.1,0.2-1.4,0.8c0.1,0,0.2,0,0.3,0C27.1,27,27,27,26.9,27.1 c0.6,0.3,2.7,0.1,2.5,0.6c0.8,0.1,0.7,0.4,0.2,0.9c-0.3,0.3-0.9,0.1-1.3,0.6c0.5,0.2,0.9-0.2,1.4,0.3c0,0-0.1,0.1-0.1,0.1 c0.4,0.3,0.8,0.5,1.2,0.5c-0.1-0.2-0.2-0.5-0.4-0.7c1.4,1.5,0.5-0.9,0.4-0.7c0.3-0.6,0.9,0.8,1.6-0.4c-0.5-0.1-0.8-0.5-1.3-0.6 c0.2-0.1,0.3-0.1,0.5-0.2C31.6,27.5,31.5,27.4,31.5,27.3z M25.7,24.7c0.2,0.1,0.4,0.1,0.6,0.1c-0.1-0.4-0.5-0.5-0.9-0.3 c0.1,0,0.1,0,0.2,0.1c-0.1,0-0.2,0.1-0.3,0.1C25.4,24.7,25.5,24.7,25.7,24.7z M29,24c0.5,0.1,0.9,0.1,1.4,0.1 c-0.3,0.1-0.7,0.1-1,0.1c0.1,0.2,0,0.1,0.2,0.3c-0.2,0.1-0.5,0.2-0.8,0.3c0.2,0.1,0.3,0.2,0.4,0.3c-0.4-0.2-0.8,0-1.1,0.3 c0.7,0.1,1.9,0.3,2.5-0.2c-0.1,0-0.2,0-0.4,0c0.4-0.3,1-0.4,1.2-0.7c-0.1,0-0.2,0-0.3,0c0.9,0,1.8-0.4,2.7-0.6c-0.1,0-0.3,0-0.4,0 c0.4-0.1,0.9-0.1,1.3-0.3c-1.6-0.4-4.4-0.4-5.9,0.3C28.9,23.8,28.9,23.9,29,24z M29.5,28.2c-0.2-0.3-0.3-0.3-0.5,0.2 C29.3,28.4,29.4,28.3,29.5,28.2z M24.4,24.6c-0.2,0-0.4-0.1-0.6,0.1C24,24.7,24.2,24.6,24.4,24.6z M25,27.4c-0.2,0-0.4,0-0.7,0.2 c0.3,0.2,0.6,0.2,0.9,0.1C25.2,27.4,25.1,27.5,25,27.4z M24.4,26.5c0.4,0.5,0.9,0.5,1.3,0c-0.1,0-0.2-0.1-0.2-0.1 c0.2-0.1,0.2-0.1,0.3-0.3c-0.4,0-0.9-0.1-0.9,0.3C24.7,26.4,24.6,26.5,24.4,26.5z M25.3,25.7c0.4,0.2,0.9-0.1,0.9-0.5 c-0.4,0-0.8,0-1.1,0.4C25.5,25.4,25.3,25.7,25.3,25.7z M78.1,46.7c-0.7,0.3-0.2,0.9,0,0.7C78.4,47,78.4,46.8,78.1,46.7z M24.7,46.8 c0.2,0,0.3,0,0.4-0.2c-0.8-0.5-2-1.9-3-0.7c0.3-0.1,0.6-0.2,0.9-0.3c0,0-0.1,0.1-0.1,0.1c0.6,0.3,1,0.3,1.4,0.8 c-0.1,0.1-0.1,0.2-0.2,0.2C24.3,46.7,24.5,46.8,24.7,46.8z M55.7,40.5c-0.1,0.1-0.2,0.1-0.4,0.1c0.4,0.2,0.3,0.1,0.6-0.2 C55.9,40.4,55.8,40.4,55.7,40.5z M49.5,32.8c0.1-0.4,0.2-0.6-0.3-0.4C49.2,32.7,49.3,32.7,49.5,32.8z M48.9,38.1 c0-0.3,0.1-0.4,0-0.7C48.6,37.7,48.8,37.8,48.9,38.1z M45.1,32.6c0.1-0.1,0.1-0.3,0.2-0.1c0,0.1,0.4,0.4,0.4,0.6 c0,0.4-0.6-0.1-0.3,0.6c-0.1,0-0.2,0.1-0.3,0.1c0.1,0,0.3,0.2,0.5,0.2c-0.2,0.1-0.4,0.3-0.6,0.5c0.7,0,1.9,0,1.9-1 c-0.6-0.2-0.6-1-1.2-1.2c0.2-0.2,0.2-0.5,0.3-0.6c-0.2,0-0.3,0-0.5,0c0.1-0.1,0.2-0.3,0.3-0.4C45,31.2,44.9,32,45.1,32.6z M53.3,40.5c-0.2,0-0.2,0.1-0.4-0.1c0,0.1,0,0.1,0,0.2c0.3,0.1,0.5,0.2,0.8,0C53.5,40.5,53.5,40.5,53.3,40.5z M41.5,27.3 c-0.3,0-0.6,0-0.9,0c0-0.1,0.2-0.4,0.2-0.4c0.3,0.3,0.4,0.3,0.8,0.3c-0.2-0.3-0.2-0.4-0.6-0.6c0.1,0,0.3,0,0.5,0 c-0.1-0.1,0-0.2-0.2-0.4c0.3,0,0.5-0.1,0.7-0.2C42,26,42,26,41.9,26c0.2,0,0.3,0,0.5,0c-0.1-0.1-0.2-0.2-0.2-0.3 c0.3-0.2,0.3-0.2-0.1-0.5c0.2,0,0.5-0.1,0.7-0.1c-0.3-0.4-0.2-0.7,0.3-0.9c-0.2,0-0.3,0-0.5,0c0.5,0,1-0.2,1.6-0.3 c-0.6-0.3-1.5-0.1-2.1,0c0.1-0.1,0.2-0.1,0.2-0.2c-0.6-0.1-1.3-0.1-1.9-0.1c0.7,0,1.5,0.1,2.2-0.1c-1.4-0.2-3.8-0.7-5,0.1 c0.1,0,0.3,0.1,0.4,0.1c-1.6-0.3-3.3-0.2-4.8,0.4c0.2,0,0.3,0.1,0.5,0.1c-0.6,0.3-1.4,0.1-1.9,0.5c0.4,0.1,0.8,0.2,1.2,0.2 c-0.3,0-0.7,0-1,0.1c0.2,0.2,4.1,0.7,2.5,1.7c0.3,0.1,0.5,0.2,0.8,0.4c-0.9-0.5-1,0.9,0,0.2c-0.6,1-1.2,0.7-0.8,2.1 c0.2,0.7,0.5,0.9,0.9,1.1c0.7,0.4,0.6,0.2,1.1-0.4c0.1-0.1,0.4-0.9,0.6-1.1c0.4-0.3,0.8-0.2,1.1-0.4C39.3,28.2,40.4,27.9,41.5,27.3z M25.3,47.4c0.3,0.1,0.4-0.1,0.6,0.3c0.2-0.4,0.6-0.3,0.9-0.4c-0.3-0.4-0.9-0.7-1.4-0.4c0.2,0.2,0.1,0.2,0.3,0.4 c-0.2,0-0.3,0.1-0.6,0C25,47.6,25.1,47.4,25.3,47.4z M80.8,58.3c0.1,0,0.2-0.1,0.3-0.1C81,58,80.7,58,80.5,58.4 C80.6,58.4,80.7,58.3,80.8,58.3z M82.5,56.6c-0.2-0.4-0.3-0.7-0.5-1.1c0.2-0.1,0.3-0.3,0.5-0.3c0-0.1,0-0.1,0-0.2 c-0.4,0.2-1.4,0.1-0.8-0.4c0.5-0.4,1.2,0.5,1.3-0.5c-0.4,0.6-0.9,0-1.3,0.2c-0.3,0.2-0.5,1.1-0.5,1.5c0,0,0.3,1.2,0.2,1.2 c0.4,0.2,0.2-0.9,0.4-1.2c0,0.4,0.1,0.6,0.2,0.9c0.1-0.1,0.2-0.1,0.3-0.2c-0.1,0.3,0,0.3,0,0.5C82.5,56.9,82.4,56.8,82.5,56.6z M78.5,55.3c0.1,0.8,1.5,1.1,1.9,1.1c0.1-0.7,0.3-1.8,0.9-2c-0.6-0.8-0.4-1.3,0-1.8c-0.4-0.2-0.5-0.6-0.8-0.5 c-0.3,0.1-0.6,0.9-0.8,1.1C79.1,53.9,77.9,54,78.5,55.3z M85.8,57.1c-0.1,0.1-0.2,0-0.2,0.5C85.8,57.4,85.7,57.2,85.8,57.1z M83.6,56c-0.1,0-0.2,0-0.3,0C83.6,56.5,83.5,56.1,83.6,56z M81.6,58.9c-0.1-0.2-0.1-0.4-0.5-0.3C81.3,58.8,81.4,58.8,81.6,58.9z M82.3,58.2c-0.1-0.2-0.5-0.1-0.8,0.1C81.7,58.4,82,58.3,82.3,58.2z M78.7,58c0.5,0.1,1,0.2,1.5,0.1c-0.6-0.3-2.6-1.5-3-0.6 C77.7,57.7,78.2,57.8,78.7,58z M77.4,56.5c0.3-1-2-4.1-3.1-3.9c0.4,0.9,1,1.6,1.5,2.5C76,55.4,77.5,58.3,77.4,56.5z M84.2,56.1 c0.2,0.1,0.3,0,0.5,0.2c-0.2-0.5-0.6-0.6-0.9-0.2C84,56.1,84.1,56.1,84.2,56.1z M83.9,55.1c0.1-0.4,0.3-0.8-0.1-1.2 C83.7,54.3,83.7,54.7,83.9,55.1z M82.7,58.8c0.2-0.3,0.6-0.5,0.9-0.7c-0.5,0-1,0.2-1.2,0.8C82.5,58.9,82.6,58.9,82.7,58.8z M44.1,33.6c-0.1,0.1-0.1,0.3-0.2,0.4c0.4,0.1,1.4-0.5,1.1-1C44.7,32.3,44,33,44.1,33.6z M41.8,29.6c0.5,0.1,1.1-0.1,1.5-0.5 c0-0.1-0.2-0.4-0.2-0.5c-0.6,0.1-1.9-0.2-2.3,0.3c0.2,0,0.3,0.1,0.5,0.1c-0.1,0-0.2,0.1-0.4,0.2c0.2,0.1,0.3,0.1,0.5,0.2 c-0.1,0.1-0.2,0.1-0.2,0.2C41.4,29.5,41.6,29.5,41.8,29.6z M48.7,38.5C48.8,40.2,49,37.2,48.7,38.5z M50.5,39.4 c-0.2,0-0.4,0.1-0.6,0c0.1,0.3,0.4,0.5,0.7,0.6C50.7,39.5,50.6,39.5,50.5,39.4z M24.1,47.3c-0.1,0.1-0.2-0.1-0.2,0.1 c0.3,0.2,0.3,0.2,0.6,0.1C24.4,47.3,24.3,47.4,24.1,47.3z M70,51c-0.1-0.1-0.1-0.1-0.2-0.2C69.3,52.7,70.9,52.3,70,51z M61,60.2 c0-0.2-0.1-0.4-0.2-0.6c-0.1,0.3-0.3,0.5-0.4,0.7c-0.1,0.8-0.9,0.8-1.1,1.4c-0.2,0.4,0.1,0.7,0,1.1c-0.1,0.4-0.3,0.6-0.4,1 c-0.1,1.2,0.5,1.5,1.1,0.7c0.5-0.7,0.9-2.6,0.9-3.5c0,0.1,0.1,0.2,0.1,0.2C61.1,60.9,61,60.6,61,60.2z M74.3,48.1 c-0.9,0.8-1-2.4-2-2.6c0,0.2,0,0.2,0,0.4c-0.3-0.1-0.5,0-0.9,0.1c0.1,0.9-1.3,1.5-1.5,2.2c-0.2,0.6-0.2,2.1-0.3,2.7 c-0.1,0.1-0.3,0.4-0.5,0.5c-1-1.2-1.5-3.8-1.8-5.4c-0.6,0.6-1.1-0.6-1.6-1c-0.5-0.5-0.4-0.4-1.1-0.5c-0.5-0.1-0.9,0.1-1.3-0.1 c-0.4-0.2-0.5-0.6-0.8-0.7c-0.3-0.1-0.5,0.2-1,0c-0.7-0.3-0.8-1.5-1.5-1.1c0.1,0.9,0.8,1.3,1,2.1c0-0.2,0.1-0.4,0.1-0.5 c0.1,1.3,1,0.8,1.4-0.1c-0.1,0.9,0.5,0.7,0.8,1.1c0.4,0.8,0.2,0.6-0.1,1.2c-0.4,1-0.6,1.2-1.5,1.7c-0.6,0.4-2,1.9-2.6,1.1 c-0.3-0.4-0.1-0.9-0.2-1.3c-0.2-0.5-0.7-1-0.9-1.4c-0.4-0.8-1.8-3-1.6-3.7c0,0.3-0.2,0.5-0.2,0.7c-0.2-0.3-0.4-0.5-0.5-0.9 c0.1,0.8,0.6,1.5,0.9,2.2c0.3,0.7,0.4,1.4,0.7,2.1c0.3,0.7,2,2.5,1.7,3c0.5,0.9,1.8,0.2,2.4-0.1c0.1,3.4-3.7,4.9-3.4,7.8 c0.1,1.4,0.7,2.7-0.3,3.9c-0.7,0.8-1,0.7-1.1,1.7c0,0.5,0.2,0.8-0.1,1.3c-0.1,0.2-0.6,0.3-0.7,0.5c0,0.1,0,0.5-0.1,0.7 c-0.2,0.5-0.5,1.1-0.9,1.5c-0.5,0.6-0.9,0.8-1.4,1c-0.2,0.1-1.4,0.4-1.5,0.4c-0.6-0.2-0.2-0.7-0.3-1.2c-0.2-0.8-0.6-1.4-0.8-2.2 c-0.2-0.9-0.2-1.6-0.5-2.5c-0.3-0.8-0.5-1.3-0.2-2.2c0.3-1.4,0.5-2.2,0.1-3.5c-0.3-1-0.9-1.5-0.9-2.5c0-0.8,0.3-1.3-0.2-1.9 c-0.9,0.6-1.1-0.8-2.2-0.5c-0.7,0.2-1.9,0.8-2.6,0.6c-1.5-0.3-2.2-3.1-2.8-4.2c0.8-0.8,0.2-2.2,0.4-3c0.1-0.4,0.4-1.2,0.6-1.5 c0.4-0.6,0.9-0.7,1.2-1.3c0.5-0.8,0.3-1.3,1-2c0.8-0.9,0.3-0.3,1.4-0.5c0.9-0.1,2.7-1.4,3.4-0.6c0.1,0,0.2-0.1,0.2-0.1 c-0.2,0.8-0.3,1.2,0.3,1.7c0.5,0.4,1.7,1.1,2.2,0.8c0.1,0,0-0.6,0.5-0.7c0.2-0.1,0.7,0.4,0.9,0.5c0.5,0.2,1.7-0.1,1.9,0.3 c0.9,0.2,1-1.5,1-2.3c-0.6,0-1.4,0.3-1.9,0.1c-1.2-0.5-0.9-1.5,0-1.9c0.4-0.2,1.1-0.3,1.6-0.3c0.4,0,1,0.7,1.4,0.3 c0.6-0.6-0.9-1.3-1.3-1.6c0.3-0.4,0.2-0.2,0.2-0.5c0.1-0.1,0.2-0.1,0.4-0.2c-0.4-0.1-1.6,0.5-0.6,0.6c-0.4,0.4-0.8,0.5-1.1,0.1 c0.1-0.1,0.2-0.1,0.3-0.2c-1-0.9-1.9,1.4-1,1.8c-0.2,0.1-0.5,0.3-0.7,0.5c-0.2-0.4-0.3-0.3-0.7-0.2c0.1,0.1,0.1,0.1,0.2,0.2 c-0.3-0.1-0.2,0.1-0.4-0.1c0,0.5,0.2,0.7,0.4,1.1c-0.1,0-0.2-0.1-0.3-0.1c0.1,0.2,0.1,0.2-0.1,0.2c0,0.1,0.1,0.2,0.1,0.4 C52,40,52,38.4,51.7,37.9c-0.3-0.5-1.4-1.3-1.6-1.2c-0.1-0.2,0-0.2,0-0.3c-1.3,0,1.2,2,1.3,2.3c-0.7-0.5-0.1,0.3-0.7,0.8 c0.3-1-0.8-1.3-1.3-1.8c-0.6-0.6-0.2-0.5-0.9-0.6c-0.5-0.1-1.1,0.5-1.3,0.7c-0.8,0.6-0.7,1.7-1.5,2.2c-0.8,0.5-1.1-0.4-1.8-0.1 c-0.1-0.5-0.2-2.3,0.1-2.6c0.4-0.5,1.5,0.4,1.9-0.1c0.7-0.8-0.5-1.5-0.8-2c0.3,0,0.5-0.1,0.8,0c0-0.1-0.1-0.3-0.1-0.4 c0.5,0.3,0.9-0.3,1.2-0.6c0.3-0.3,0.8-0.7,1-0.9c0.1-0.2,0.3,0.2,0.4-0.1c0,0-0.1-0.3-0.1-0.4c0.2-0.4-0.2-0.8,0.5-1 c0,0.1,0.1,0.4,0.1,0.5c-1.1,0.9,1.1,0.8,1.5,0.7c0.6-0.1,0.7,0.1,1.1-0.3c0.2-0.2-0.2-1.4,0.7-0.6c0-0.2,0-0.3,0-0.5 c-0.2-0.1-0.1-0.1-0.3-0.3c0.5-0.2,0.9,0,1.3-0.3c-0.6-0.4-1.5,0.5-1.9-0.3c-0.4-0.7,0.2-1.2,0.8-1.5c-0.5-0.8-0.9,0.1-1.2,0.5 c-0.7,0.9-0.3,0.8-0.4,1.8c0,0.2-0.6,1.4-0.9,1.3c-0.4-0.1-0.7-1.2-1-1.4c-0.3-0.1-1.5,0.8-1.2-0.8c0.1-0.6,1.1-1,1.6-1.5 c1-1.1,2.6-2.5,4.1-1.6c-0.1,0-0.2,0.1-0.3,0.1c0.4,0.2,2.3,0.3,2.6,0.9c0.4,1-1.2,0.3-1.6,0.4c0.5,0.3,0.5,0.9,1.1,1 c-0.1-0.1-0.1-0.2-0.2-0.3c0.2,0,0.6,0,0.9,0c-0.1-0.1-0.1-0.2-0.2-0.3c0.3-0.3,0.6-0.4,0.9-0.2c0-0.3-0.1-0.6-0.3-0.9 c0.4,0,0.6,0.1,0.8,0.3c-0.1,0-0.2,0-0.3,0c0.4,0.6,1.1-0.3,1.9-0.4c-0.1,0.1-0.1,0.1-0.2,0.2c0.5,0,1.2-0.1,1.6-0.3 c-0.1-0.1-0.2-0.1-0.3-0.2c0.6-0.2,1.5,0.2,2.1,0.5c0-0.1,0.1-0.1,0.1-0.2c-0.7-0.3-1.2-1.5-0.2-1.4c0.5,0,1.4,1.7,1,2.2 c0.4,0,0.5-0.1,0.6-0.5c-0.4-0.4-0.6-0.8-1-1.2c0.1-0.1,0.2-0.1,0.3-0.2c-0.1-0.1-0.1-0.2-0.2-0.2c0.2,0.2,0.4,0.4,0.6,0.6 c-0.1-0.1-0.1-0.2-0.2-0.2c0.4-0.2,0.8-0.2,1.2,0c-0.3-0.2-0.3-0.4-0.5-0.6c0.4-0.1,0.9-0.1,1.3-0.1c-0.1-0.1-0.2-0.1-0.3-0.2 c0.6-0.7,1.8-0.5,2.7-0.6c0.1-0.4,0.5-0.5,0.9-0.3C68.1,25,68,25,67.9,25c0.7,0.2,1.8-0.1,2.3,0.6c-0.2,0.1-0.5,0.3-0.7,0.4 c1.1,0.1,2.1,0.5,3.2,0.4c-0.1-0.1-0.1-0.2-0.2-0.2c1.1,0,1.5,0.7,2.5,1c0-0.1-0.1-0.2-0.1-0.4c0.6,0.2,1.2,0.1,1.8,0.1 c-0.1-0.1-0.3-0.2-0.4-0.3c0.5-0.3,1.7-0.1,2.3,0.1c0.7,0.2,1.4,0.2,2.1,0.4c1.1,0.2,2.5,0.9,3.6,0.7c-0.2-0.1-0.3-0.2-0.5-0.4 c1.8,0.3,2.5,0.3,3.9,1.8c-0.2,0-0.2,0.1-0.5,0.1c0.4,0.2,0.9,0.4,1.2,0.8c-0.6-0.2-1.3,0.2-1.3,0.9c-0.5-0.4-1.1,0-1.6,0 c0,0.9,0.6,0.7,1,1.4c-0.1,0-0.1,0-0.2,0c0.1,0.2,0.2,0.3,0.3,0.5c-0.1,0.1-0.2,0.1-0.3,0.2c0.1,0.1,0.1,0.3,0.2,0.4 c-0.1,0-0.2,0.1-0.3,0.1c0.2,0.4,0,0.4,0,0.7c-0.7-0.7-1.6-1.6-1.8-2.6c0.5-0.2,1-1.7,0.2-1.7c0.2,1-0.4,0.2-0.7,0.3 c-0.4,0.2-1.1,0.3-0.3,0.9c-0.6,0.3-1.3-0.1-2,0c-1.2,0.1-1.2,0.4-1.8,1.7c1.2,0.2,2.2,0.4,2.5,2.1c0.1,0.6,0.1,1.6-0.2,2.1 c-0.4,0.5-0.6,0.3-0.9,0.6c0,0-0.4,0.9-0.4,0.9c0.1,0.5,0.3,0.4,0.6,0.9c1.1,1.9-0.9,1.2-0.5,0.3c-0.2-0.2-0.7-0.8-0.7-0.8 c-0.4-0.2-0.5-0.6-1.1,0c0.4-1.3-0.9-0.4-0.9,0c0,0.9,1.3,0.4,1.6,0.8c-1.4,0.4,0.5,2.1,0.6,2.8c0.2,1.5-0.7,2.5-1.6,3.1 c-0.3,0.2-0.4,0.3-0.8,0.4c-0.1,0,0.1,0.4-0.1,0.4c-0.1,0-0.2-0.3-0.2-0.3c-0.1,0-1-0.5-1,0.7c0,0.8,1.1,1.3,1.3,2.1 c0.2,1.1-0.4,1.4-1,2.1c0-0.5-0.9-1.6-1.4-1.6c0-0.1,0-0.2,0-0.3c-0.1,0-0.2,0-0.3,0c0,0.6-0.1,1.2,0,1.7c0.1,0.4,0.5,0.7,0.7,1.1 c0.4,0.8,0.5,1.3,0.8,2.1c-1.2-0.2-1.1-2-1.8-2.8c0,0.1,0,0.2,0,0.2C75.1,51,75,47.7,74.3,48.1z M53.6,51.4 c-0.1-0.1-0.1-0.1-0.2-0.2C53.5,51.3,53.5,51.4,53.6,51.4z M61.2,39.7c-0.1-0.7-0.4-0.9-0.5-1.5c0.3,0.1,0.3,0,0.5,0 c-0.2-0.4-0.5-0.6-0.5-0.1c-0.1-0.7-0.6-0.8-0.9-1.4c0.1,0,0.2,0,0.3,0c0.2-0.4-0.1-0.3,0.4-0.3c0.1-1-1-0.7-1.3-0.2 C58.7,37,59.4,38,60,38.5C59.1,39.1,60.4,40.4,61.2,39.7z M50.4,24.2c0.4,0.2,1,0.2,1.5-0.1c-0.6-0.2-1.4-0.2-2-0.1 C50.1,24.2,50.2,24.2,50.4,24.2z M51,25c0.1,0,0.3-0.1,0.4-0.1c-0.3-0.1-0.5-0.1-0.8-0.1c0.1,0.3,0.1-0.1,0,0.2 C50.8,24.9,50.9,24.9,51,25z M49.1,24.8c0.1,0,0.2,0.1,0.3,0.1c-0.1,0-0.1,0.1-0.2,0.1c0.7,0.5,0.8-0.4,1.5-0.5 c-0.9-0.3-1.4-0.2-2.2-0.2C48.7,24.5,48.9,24.7,49.1,24.8z M27.1,47.3c0.1,0.1,0,0.4,0.4,0.1C27.4,47.3,27.3,47.3,27.1,47.3z M55.6,24.1c0.3,0.1,0.6,0,0.9-0.1c-0.5,0-0.8,0-1.3,0C55.5,24,55.7,24.2,55.6,24.1z M57.7,26.9c0.4,0.2,0.9,0.4,1.4,0.3 c-2-0.4,1.3-1.7,1.6-1.9c-0.7-0.3-1.8,0.1-2.5,0.5c-0.1,0.2,0,0.1-0.3,0.4c0.1,0,0.1,0,0.2,0C57.7,26.4,57.7,26.6,57.7,26.9z M65.1,24.4c0.5,0.1,1,0.2,1.5,0.2c-0.4-0.6-1.5-0.9-2.1-0.4C64.7,24.1,64.8,24.3,65.1,24.4z M75.7,25.8c0.3-0.1,0.7-0.1,1.1-0.1 c-0.3-0.5-1.3-0.5-1.8-0.4C75.2,25.7,75.4,25.8,75.7,25.8z M67.6,24.6c-0.5-0.2-0.9-0.4-1,0.2C67,24.8,67.5,24.8,67.6,24.6z M76.6,26.1c-0.2,0.1-0.2,0-0.3,0.2c0.3,0.1,0.6,0.1,0.8,0.1C77,26.2,76.8,26.1,76.6,26.1z M5,29.1C5,29.1,5,29.1,5,29.1z M7.7,27 c-0.2-0.1-0.3-0.2-0.6,0.1C7.3,27.1,7.5,27,7.7,27z M82.3,33.9c0.6,0.5,0.9,1.6,1.4,2.3c0-0.1,0-0.2,0-0.3c0.1,0.1,0.2,0.2,0.3,0.2 c-0.3-0.4-0.7-0.7-0.7-1.2c0.2,0,0.3,0.1,0.5,0.1c-0.6-0.6-1.2-1.8-1.8-2C82.1,33.3,82.2,33.4,82.3,33.9z M5.5,28.8 c0,0,0.3,0.1,0.5,0.1c0.1,0.8,1.1-0.1,1.7-0.2c-0.2-0.5-0.7-0.4-1-0.2c0.1-0.1,0.2-0.1,0.2-0.2C6.4,27,5.6,28.5,5,29.1 C5.2,28.9,5.7,28.4,5.5,28.8z M77.6,25.8c0.2,0,0.3,0.1,0.5-0.1c-0.3-0.1-0.7-0.1-1.1-0.1C77.2,25.7,77.3,25.7,77.6,25.8z M85.8,27.1c-0.1-0.1-0.2-0.2-0.3-0.2c0,0-0.1,0.1-0.1,0.1C85.6,27.1,85.7,27,85.8,27.1z M28.5,50.6c0,0,0.1,0.3,0.2-0.2 C28.6,50.3,28.5,50.6,28.5,50.6z M7.1,29.7c-0.3-0.1-0.4-0.2-0.7,0C6.6,29.8,6.8,29.7,7.1,29.7z M9.2,31.6c-0.3,0.1-0.5,0.1-0.5,0.5 c0.2-0.1,0.5-0.2,0.7-0.3C9.3,31.5,9.3,31.7,9.2,31.6z M6.4,30.8c0.2,0,0.3,0.3,0.4,0C6.7,30.7,6.5,30.8,6.4,30.8z">
            <animateTransform attributeName="transform" type="translate" repeatCount="indefinite" dur="2s" keyTimes="0;1" values="0 0;100 0"></animateTransform>
        </path>
    </g>
</svg>
